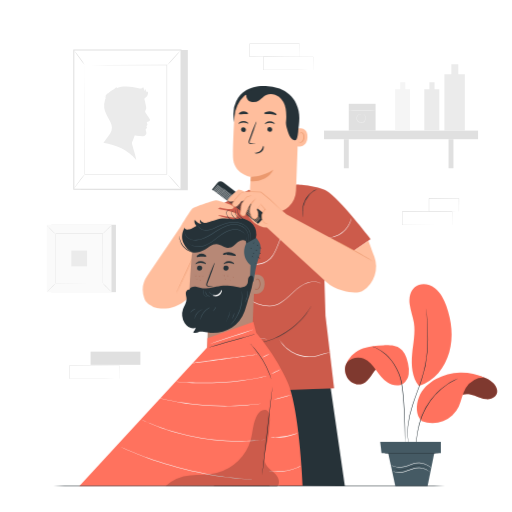
t = 0.00 s
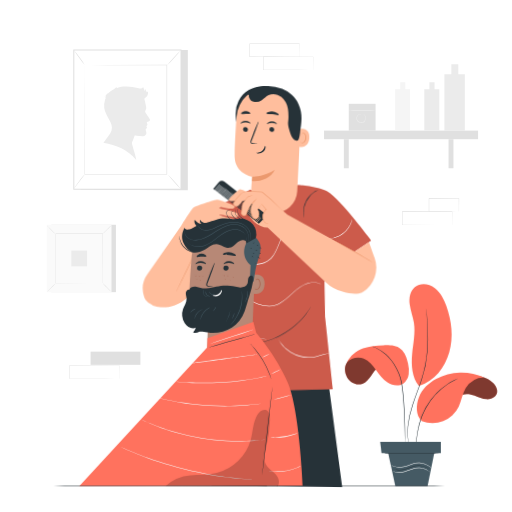
t = 0.28 s
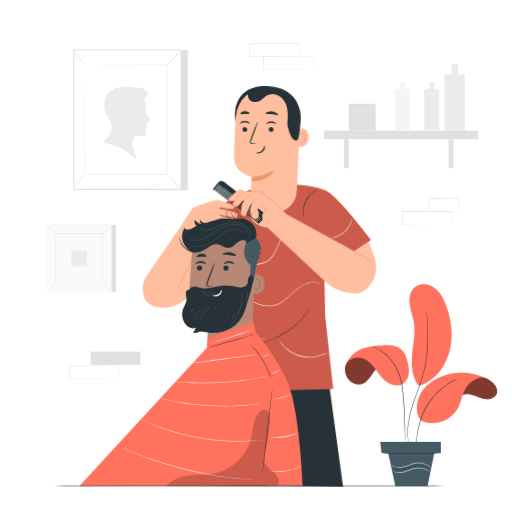
t = 0.56 s
t = 0.75 s: frame unchanged from t = 0.00 s, image omitted
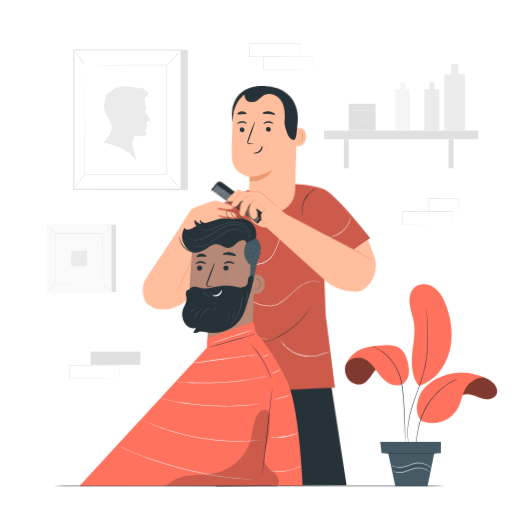
t = 0.94 s
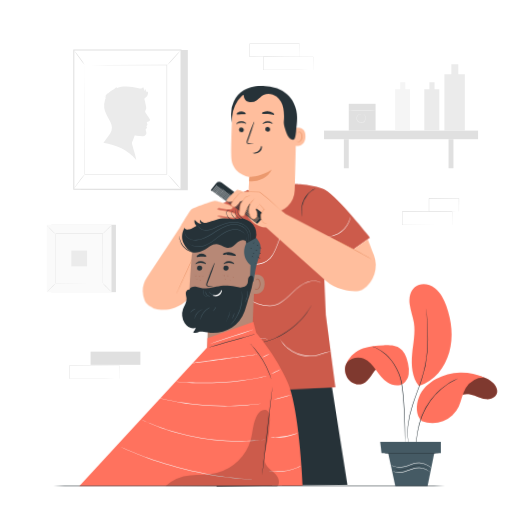
t = 1.22 s

The animated SVG that drew these frames (rendered in a browser with its animation timeline set to each time). Animation: 1 CSS @keyframes rule; one cycle of 1.50 s, repeats indefinitely.

<svg class="animated" id="freepik_stories-barber" xmlns="http://www.w3.org/2000/svg" viewBox="0 0 500 500" version="1.1" xmlns:xlink="http://www.w3.org/1999/xlink" xmlns:svgjs="http://svgjs.com/svgjs"><style>svg#freepik_stories-barber:not(.animated) .animable {opacity: 0;}svg#freepik_stories-barber.animated #freepik--character-2--inject-33 {animation: 1.5s Infinite  linear wind;animation-delay: 0s;}            @keyframes wind {                0% {                    transform: rotate( 0deg );                }                25% {                    transform: rotate( 1deg );                }                75% {                    transform: rotate( -1deg );                }            }        </style><g id="freepik--background-complete--inject-33" class="animable" style="transform-origin: 256.32px 206.173px;"><rect x="50.06" y="219.51" width="63.14" height="65.81" style="fill: rgb(224, 224, 224); transform-origin: 81.63px 252.415px;" id="eln57v8t3x1jl" class="animable"></rect><rect x="45.78" y="219.51" width="63.14" height="65.81" style="fill: rgb(250, 250, 250); transform-origin: 77.35px 252.415px;" id="ellh2cctdqxl" class="animable"></rect><path d="M108.94,285.34H45.76V219.49h63.18Zm-63.14,0h63.1V219.53H45.8Z" style="fill: rgb(224, 224, 224); transform-origin: 77.35px 252.415px;" id="eltvhfuikin3" class="animable"></path><rect x="54.27" y="228.35" width="46.16" height="48.12" style="fill: rgb(250, 250, 250); transform-origin: 77.35px 252.41px;" id="el5lcvew4s9b" class="animable"></rect><path d="M54.27,276.79a7,7,0,0,1-1.14,1.33c-.74.78-1.77,1.83-2.93,3s-2.23,2.17-3,2.89a7.69,7.69,0,0,1-1.33,1.11A7.15,7.15,0,0,1,47,283.77c.74-.78,1.77-1.83,2.94-3s2.23-2.17,3-2.89A7.69,7.69,0,0,1,54.27,276.79Z" style="fill: rgb(224, 224, 224); transform-origin: 50.07px 280.955px;" id="el2c4v7lf3uwv" class="animable"></path><path d="M100.43,276.67a8.26,8.26,0,0,1,1.32,1.14c.78.74,1.84,1.78,3,2.94s2.16,2.23,2.89,3a7.5,7.5,0,0,1,1.11,1.34,7.53,7.53,0,0,1-1.32-1.14c-.78-.73-1.83-1.77-3-2.94s-2.17-2.23-2.89-3A6.78,6.78,0,0,1,100.43,276.67Z" style="fill: rgb(224, 224, 224); transform-origin: 104.59px 280.88px;" id="elbdxpah7scpk" class="animable"></path><path d="M100.3,228.48a8.82,8.82,0,0,1,1.14-1.32c.74-.78,1.78-1.83,2.94-3s2.23-2.16,3-2.88a6.52,6.52,0,0,1,1.34-1.11,7.3,7.3,0,0,1-1.14,1.31c-.73.78-1.77,1.84-2.94,3s-2.23,2.17-3,2.9A6.78,6.78,0,0,1,100.3,228.48Z" style="fill: rgb(224, 224, 224); transform-origin: 104.51px 224.325px;" id="el4a53l4exbql" class="animable"></path><path d="M54.14,228.6a7.53,7.53,0,0,1-1.32-1.14c-.78-.74-1.83-1.77-3-2.93s-2.16-2.23-2.88-3a7.14,7.14,0,0,1-1.11-1.33,6.94,6.94,0,0,1,1.31,1.13c.78.74,1.84,1.78,3,2.94s2.16,2.23,2.89,3A6.78,6.78,0,0,1,54.14,228.6Z" style="fill: rgb(224, 224, 224); transform-origin: 49.985px 224.4px;" id="elgnpuo3orqg" class="animable"></path><path d="M100.3,276.47s0-.08,0-.23,0-.39,0-.67c0-.61,0-1.47,0-2.6,0-2.28,0-5.6,0-9.81,0-8.42-.06-20.43-.09-34.81l.17.18-46,0h0l.2-.21c0,17.67,0,34.19,0,48.12l-.17-.17,33.33.09,9.36,0,2.48,0h.86s-.06,0-.2,0h-.62l-2.44,0-9.33.05-33.44.09h-.18v-.18c0-13.93,0-30.45,0-48.12v-.2h.21l46,0h.18v.17c0,14.43-.07,26.47-.09,34.93,0,4.19,0,7.49,0,9.76,0,1.12,0,2,0,2.57,0,.28,0,.49,0,.65S100.31,276.48,100.3,276.47Z" style="fill: rgb(224, 224, 224); transform-origin: 77.425px 252.25px;" id="el6ashk74ussq" class="animable"></path><rect x="69.65" y="244.71" width="15.4" height="15.4" style="fill: rgb(235, 235, 235); transform-origin: 77.35px 252.41px;" id="el0kmp8aev2t3" class="animable"></rect><path d="M447.55,72.41V62.77h-6.78v9.64H434v55.13h19.94V72.41Z" style="fill: rgb(235, 235, 235); transform-origin: 443.97px 95.155px;" id="el0ua43ipulhvl" class="animable"></path><rect x="316.44" y="127.54" width="150.44" height="8.39" style="fill: rgb(224, 224, 224); transform-origin: 391.66px 131.735px;" id="el5ohm51t50hw" class="animable"></rect><rect x="438.04" y="135.93" width="4.79" height="28.39" style="fill: rgb(224, 224, 224); transform-origin: 440.435px 150.125px;" id="elhhmgei1jm0a" class="animable"></rect><rect x="335.81" y="135.93" width="4.79" height="28.39" style="fill: rgb(224, 224, 224); transform-origin: 338.205px 150.125px;" id="elegf2y8g0oyu" class="animable"></rect><path d="M395.84,87.24v-7h-5v7h-5v40.3h14.58V87.24Z" style="fill: rgb(245, 245, 245); transform-origin: 393.13px 103.89px;" id="elltls1j0ld1" class="animable"></path><path d="M424.35,87.24v-7h-5v7h-5v40.3H429V87.24Z" style="fill: rgb(235, 235, 235); transform-origin: 421.675px 103.89px;" id="elcm13limwz2j" class="animable"></path><rect x="340.6" y="101.36" width="26.18" height="26.18" style="fill: rgb(224, 224, 224); transform-origin: 353.69px 114.45px;" id="el5xke5oqb08k" class="animable"></rect><path d="M366.65,108.08c0,.17-5.78.31-12.91.31s-12.91-.14-12.91-.31,5.78-.3,12.91-.3S366.65,107.91,366.65,108.08Z" style="fill: rgb(235, 235, 235); transform-origin: 353.74px 108.085px;" id="el3vs2suxi3yd" class="animable"></path><path d="M354.68,111.54s.1,0,.27,0a2.24,2.24,0,0,1,.7.32,3.79,3.79,0,0,1,1.43,2.41,5.47,5.47,0,0,1-.67,4.12,3.86,3.86,0,0,1-2,1.54,4.93,4.93,0,0,1-2.72,0,4.83,4.83,0,0,1-3.64-3.51,4.08,4.08,0,0,1,3.84-5,1.8,1.8,0,0,1,1,.17c0,.05-.36,0-1,.07a4.22,4.22,0,0,0-2.33,1.13,3.76,3.76,0,0,0-1,3.52,4.33,4.33,0,0,0,3.25,3,4.42,4.42,0,0,0,2.39,0,3.3,3.3,0,0,0,1.74-1.29,5.18,5.18,0,0,0,.72-3.72,3.75,3.75,0,0,0-1.16-2.3C355,111.69,354.66,111.6,354.68,111.54Z" style="fill: rgb(235, 235, 235); transform-origin: 352.584px 115.764px;" id="elq80nlv8wyy8" class="animable"></path><polygon points="78.14 48.8 183.44 48.8 183.44 185.86 78.84 185.33 78.14 48.8" style="fill: rgb(224, 224, 224); transform-origin: 130.79px 117.33px;" id="elocxxv1g8v2" class="animable"></polygon><g id="elmfmgmtakuta"><rect x="72.07" y="48.8" width="104.69" height="136.01" style="fill: rgb(255, 255, 255); transform-origin: 124.415px 116.805px; transform: rotate(180deg);" class="animable"></rect></g><path d="M177.28,48.28V185.33H71.55v-137Zm-1,136v-135H72.59v135Z" style="fill: rgb(224, 224, 224); transform-origin: 124.415px 116.805px;" id="elro327522fn" class="animable"></path><rect x="82.83" y="63.53" width="80.15" height="106.55" style="fill: rgb(255, 255, 255); transform-origin: 122.905px 116.805px;" id="elvh8s75a12zr" class="animable"></rect><path d="M82.83,63.53s0,.18,0,.52,0,.84,0,1.5c0,1.33,0,3.27,0,5.8,0,5.08,0,12.48.06,21.85,0,18.74.08,45.34.13,76.88l-.25-.24,80.15,0h0l-.27.27c0-39.68,0-76.46,0-106.55l.22.22-58.2-.11-16.2-.06-4.27,0c-1,0-1.48,0-1.48,0s.48,0,1.43,0l4.23,0,16.15-.06L163,63.31h.23v.22c0,30.09,0,66.87,0,106.55v.27H163l-80.15,0h-.24v-.24c0-31.6.09-58.26.12-77,0-9.35.05-16.73.06-21.79,0-2.51,0-4.44,0-5.76,0-.64,0-1.13,0-1.47S82.83,63.53,82.83,63.53Z" style="fill: rgb(224, 224, 224); transform-origin: 122.92px 116.83px;" id="elv3iks739guq" class="animable"></path><path d="M71.83,184.81a13.33,13.33,0,0,1,1.41-2.3c.93-1.38,2.25-3.27,3.76-5.31s2.94-3.85,4-5.13a12.27,12.27,0,0,1,1.83-2,14.47,14.47,0,0,1-1.52,2.23c-1.11,1.48-2.42,3.25-3.88,5.21s-2.77,3.73-3.88,5.21A13.6,13.6,0,0,1,71.83,184.81Z" style="fill: rgb(224, 224, 224); transform-origin: 77.33px 177.44px;" id="eldvyyhw7b5l" class="animable"></path><path d="M72.07,48.8A76.6,76.6,0,0,1,77.67,56a76.3,76.3,0,0,1,5.16,7.52,78.63,78.63,0,0,1-5.6-7.21A76.3,76.3,0,0,1,72.07,48.8Z" style="fill: rgb(224, 224, 224); transform-origin: 77.45px 56.16px;" id="el9dig5dny0y" class="animable"></path><line x1="176.77" y1="48.8" x2="162.98" y2="64.07" style="fill: rgb(255, 255, 255); transform-origin: 169.875px 56.435px;" id="elw1n6gsxvp7q" class="animable"></line><path d="M163,64.07a100,100,0,0,1,6.69-7.82,97,97,0,0,1,7.1-7.45,100,100,0,0,1-6.69,7.82A97,97,0,0,1,163,64.07Z" style="fill: rgb(224, 224, 224); transform-origin: 169.895px 56.435px;" id="elmnao5465ek" class="animable"></path><path d="M176.77,184.81A87.18,87.18,0,0,1,170,177.7a86,86,0,0,1-6.37-7.47,90.28,90.28,0,0,1,6.78,7.11A91.53,91.53,0,0,1,176.77,184.81Z" style="fill: rgb(224, 224, 224); transform-origin: 170.2px 177.52px;" id="el0j0j1mme84pq" class="animable"></path><path d="M101,139.43l2-2.72c1.54-2.09,3.18-4.12,4.58-6.31,2.33-3.65,2.19-7.46.23-11.23-1.19-2.28-2.46-4.51-3.66-6.78a19.3,19.3,0,0,1-1.56-14.93,18.38,18.38,0,0,1,.77-1.89l-.68.06,1.07-2-.17-.14-1.37,1.36-.09-.06,3.18-4.28.14.07c-.29.51-.58,1-.88,1.53a22.83,22.83,0,0,1,7-5.16,10.92,10.92,0,0,0,2.11-2c.14,1.09.57,1.06,1.29.71,2.68-1.27,5.56-1.34,8.46-1.27a57.68,57.68,0,0,1,12,1.77c2.09.48,2.84.3,4.49-1.06a6.89,6.89,0,0,1,.95,4l.9-2.14,1.58,3.17,1.19-.85a6.8,6.8,0,0,1-2.89,6.46,1,1,0,0,0-.56,1.28c.6,2.49,1.1,5,1.64,7.52a3.59,3.59,0,0,1-.51,3,2.2,2.2,0,0,0,.05,2.75c1.25,1.8,2.42,3.65,3.64,5.48,1,1.57.86,2.19-.88,3-.55.25-1.41.33-1.59.73s.27,1.13.44,1.71c.24.8.1,1.11-.9,2a5.52,5.52,0,0,1,.38.77c.18.61.27,1.2-.4,1.63a1.33,1.33,0,0,0-.53,1.71c.14.42.28.85.38,1.28A3.38,3.38,0,0,1,139,133c-1.81-.08-3.61-.36-5.42-.54-2.49-.26-1.81-.48-2.7,1.56-.64,1.46-.85,3.05-1.77,4.45a3.8,3.8,0,0,0-.05,2.67c.81,3.07,1.8,6.1,2.66,9.17a59.58,59.58,0,0,1,1.31,5.86C124.74,146.11,113.54,141.69,101,139.43Z" style="fill: rgb(235, 235, 235); transform-origin: 123.762px 120.271px;" id="eldn7dym7ns1" class="animable"></path><path d="M305.73,68.32a1,1,0,0,1,0-.23v-.66c0-.61,0-1.45,0-2.54,0-2.22-.05-5.41-.08-9.44l.15.15-48.65.1c.11-.11-.25.25.24-.25h0V68.32l-.24-.24,34.67.11,10.23.07,2.77,0,.72,0h.26a.94.94,0,0,1-.23,0h-.69l-2.72,0-10.17.06-34.84.11h-.25V55.47h0l.25-.25,48.65.1h.15v.15c0,4.07-.06,7.29-.08,9.53,0,1.07,0,1.91,0,2.5,0,.26,0,.47,0,.64A1.23,1.23,0,0,1,305.73,68.32Z" style="fill: rgb(224, 224, 224); transform-origin: 281.425px 61.825px;" id="elvlmxf1t6gqj" class="animable"></path><path d="M292.37,55.52a1.35,1.35,0,0,1,0-.24v-.66c0-.6,0-1.45,0-2.53,0-2.22-.05-5.42-.08-9.44l.15.15-48.65.09.24-.24h0V55.52l-.25-.25,34.68.12,10.23.06,2.77,0h.72l.26,0h-.23l-.69,0-2.72,0-10.18.07-34.84.11h-.24V42.67h0c.49-.5.13-.14.25-.25l48.65.1h.15v.15c0,4.06-.07,7.29-.09,9.53,0,1.07,0,1.9,0,2.5l0,.63A1.66,1.66,0,0,1,292.37,55.52Z" style="fill: rgb(224, 224, 224); transform-origin: 268.065px 49.0131px;" id="elt172utatnrp" class="animable"></path><path d="M441.46,219.58s0-.09,0-.23l0-.67c0-.6,0-1.45,0-2.53,0-2.22,0-5.41-.09-9.44l.15.15-48.65.1c.11-.11-.25.24.25-.25h0v6.52q0,3.23,0,6.33l-.24-.24,34.67.11,10.24.07,2.76,0h.73a1.27,1.27,0,0,1,.25,0h-.22l-.69,0-2.72,0-10.18.07-34.84.11h-.24v-6.57c0-1.08,0-2.16,0-3.25v-3.27h0l.25-.25,48.65.1h.16v.15c0,4.06-.07,7.29-.09,9.53,0,1.07,0,1.9,0,2.5l0,.63C441.47,219.52,441.47,219.58,441.46,219.58Z" style="fill: rgb(224, 224, 224); transform-origin: 417.17px 213.01px;" id="eluc4ldzxv55" class="animable"></path><path d="M448.06,206.71s0-.09,0-.25,0-.41,0-.68l0-2.58c0-2.26-.06-5.44-.1-9.36l.18.18-29.23.06c-.22.23.3-.3.25-.24h0v3.33c0,1.11,0,2.2,0,3.28,0,2.15,0,4.24,0,6.24l-.23-.24,20.91.11,6.09.07,1.64,0,.59,0a3.28,3.28,0,0,1-.53,0l-1.59,0-6,.06-21.07.11h-.24v-.24c0-2,0-4.09,0-6.24v-6.61h0l.25-.25,29.23.07h.18v.18c0,4-.07,7.19-.1,9.47,0,1.07,0,1.92,0,2.54A6.84,6.84,0,0,1,448.06,206.71Z" style="fill: rgb(224, 224, 224); transform-origin: 433.56px 200.13px;" id="elc9aiidyjtw9" class="animable"></path><rect x="88.45" y="343.41" width="48.65" height="12.87" style="fill: rgb(224, 224, 224); transform-origin: 112.775px 349.845px;" id="el8gf7j3ehhbu" class="animable"></rect><path d="M116.53,369.84s0-.09,0-.24l0-.66c0-.6,0-1.45,0-2.53,0-2.22,0-5.42-.08-9.45l.15.16-48.65.09c.11-.11-.25.25.25-.24h0v6.53c0,2.15,0,4.27,0,6.34l-.24-.25,34.67.11,10.23.07,2.77,0,.73,0,.25,0h-.22l-.7,0-2.71,0-10.18.07-34.84.11h-.24v-.24c0-2.07,0-4.19,0-6.34V357h0l.25-.25,48.65.09h.15V357c0,4.07-.06,7.3-.08,9.54,0,1.07,0,1.9,0,2.5,0,.26,0,.47,0,.63A.85.85,0,0,1,116.53,369.84Z" style="fill: rgb(224, 224, 224); transform-origin: 92.245px 363.35px;" id="el3t2ruuo3i2g" class="animable"></path></g><g id="freepik--character-2--inject-33" class="animable animator-active" style="transform-origin: 253.364px 279.395px;"><polygon points="322.76 377.84 336.74 474.7 272.92 474.48 268.28 433.4 263.18 474.7 208.97 474.7 212.21 377.44 322.76 377.84" style="fill: rgb(38, 50, 56); transform-origin: 272.855px 426.07px;" id="eli1yolmj3l2a" class="animable"></polygon><path d="M252.42,189.08s31.39-6.84,37.07-9c0,0,20.3.84,29.3,6.11C331.4,193.54,362,233.45,362,233.45l-27.36,18.68H316.1l1.75,56.47,8.39,70.62-115.71,4.16L207,259.5l-25.17-12.61,30-45,31.38-16.51Z" style="fill: rgb(255, 114, 94); transform-origin: 271.915px 281.73px;" id="el6gbyckbbsze" class="animable"></path><g id="el00iga96yov0hq"><g style="opacity: 0.2; transform-origin: 271.915px 281.73px;" class="animable"><path d="M252.42,189.08s35.49-6.68,37.07-9c0,0,20.3.84,29.3,6.11C331.4,193.54,362,233.45,362,233.45l-27.36,18.68H316.1l1.75,56.47,8.39,70.62-115.71,4.16L207,259.5l-25.17-12.61,30-45,31.38-16.51Z" id="elm1z5psph9mn" class="animable" style="transform-origin: 271.915px 281.73px;"></path></g></g><path d="M304.58,297.64a2.54,2.54,0,0,1-.28.58l-.89,1.63c-.38.71-.87,1.56-1.5,2.51s-1.3,2.07-2.17,3.22l-1.33,1.82c-.47.63-1,1.25-1.54,1.91-1,1.34-2.28,2.65-3.56,4.05a74.21,74.21,0,0,1-19.74,14.79c-1.71.84-3.32,1.67-4.89,2.29-.78.32-1.53.67-2.26.94l-2.13.77c-1.34.51-2.6.84-3.7,1.17s-2,.57-2.83.74l-1.81.4a3,3,0,0,1-.63.1,2.49,2.49,0,0,1,.61-.2l1.78-.5c.78-.19,1.72-.45,2.8-.82s2.33-.7,3.66-1.24l2.1-.79c.73-.28,1.46-.64,2.24-1,1.55-.64,3.15-1.48,4.84-2.32a85.56,85.56,0,0,0,10.4-6.56A84.7,84.7,0,0,0,293,313c1.28-1.39,2.53-2.68,3.58-4,.54-.65,1.08-1.25,1.55-1.87l1.35-1.8c.89-1.12,1.58-2.22,2.22-3.16s1.17-1.77,1.58-2.46l1-1.57A3.17,3.17,0,0,1,304.58,297.64Z" style="fill: rgb(38, 50, 56); transform-origin: 279.95px 316.1px;" id="el2ftsw2tttef" class="animable"></path><path d="M296.2,212a5.55,5.55,0,0,1-.38-1.25,8,8,0,0,1-.3-1.49,14.13,14.13,0,0,1-.21-2c0-.38,0-.77-.05-1.18s0-.84.06-1.28a22.79,22.79,0,0,1,.33-2.8,24.21,24.21,0,0,1,5.58-11.5,22.18,22.18,0,0,1,2-2c.33-.28.64-.59,1-.83l.95-.7a14.52,14.52,0,0,1,1.71-1.07,8.72,8.72,0,0,1,1.36-.69,6.8,6.8,0,0,1,1.21-.48c.05.12-1.69.78-4.06,2.54l-.92.71c-.32.25-.61.55-.93.84a24.47,24.47,0,0,0-1.92,2A25,25,0,0,0,296.12,202a24.45,24.45,0,0,0-.37,2.74c0,.44-.08.85-.09,1.26s0,.78,0,1.15C295.76,210.14,296.32,211.92,296.2,212Z" style="fill: rgb(38, 50, 56); transform-origin: 302.35px 198.365px;" id="eljlldsimzqa" class="animable"></path><path d="M301.91,223.24l-.32-.21-.88-.64a17.27,17.27,0,0,0-3.75-1.85,17.7,17.7,0,0,0-6.51-.92,16.19,16.19,0,0,0-8.22,2.65,17.23,17.23,0,0,0-1.94,1.54c-.65.54-1.19,1.23-1.81,1.86a27.89,27.89,0,0,0-3,4.63c-1.8,3.38-3.14,7.27-4.77,11.28a47.22,47.22,0,0,1-2.87,6A28.09,28.09,0,0,1,266,250.5l-1.13,1.35c-.37.47-.85.83-1.26,1.26-3.48,3.33-8.43,5-13.4,5.46a45.49,45.49,0,0,1-14.56-1,26.46,26.46,0,0,1-12-6.2c-3.21-3-5.14-6.78-7-10.15a45.57,45.57,0,0,0-5.69-9,15.07,15.07,0,0,0-7.1-4.88,11.28,11.28,0,0,0-6.5,0,8.25,8.25,0,0,0-3.52,2.15,5.85,5.85,0,0,0-.69.84c-.15.2-.23.3-.24.29l.19-.32a5.62,5.62,0,0,1,.66-.88,8,8,0,0,1,3.54-2.27,11.49,11.49,0,0,1,6.64-.15,15.49,15.49,0,0,1,7.29,4.92,46,46,0,0,1,5.8,9c1.84,3.36,3.77,7.06,6.9,10a26,26,0,0,0,11.84,6,45.22,45.22,0,0,0,14.39,1c4.9-.47,9.72-2.08,13.1-5.32a12.88,12.88,0,0,0,1.23-1.22l1.11-1.31a30.09,30.09,0,0,0,1.86-2.84,47,47,0,0,0,2.86-6c1.63-4,3-7.89,4.82-11.31a28.7,28.7,0,0,1,3.08-4.68,25.48,25.48,0,0,1,1.85-1.89,19.28,19.28,0,0,1,2-1.56,16.48,16.48,0,0,1,8.4-2.63,17.74,17.74,0,0,1,6.6,1,16.6,16.6,0,0,1,3.74,2c.39.29.67.53.86.69A2.46,2.46,0,0,1,301.91,223.24Z" style="fill: rgb(255, 255, 255); transform-origin: 247.41px 238.956px;" id="elyr36u4q2c6q" class="animable"></path><path d="M343.09,212.9a1.74,1.74,0,0,1,0,.43c-.05.27-.11.68-.25,1.2a21.92,21.92,0,0,1-1.55,4.24A23.63,23.63,0,0,1,316.57,232a22,22,0,0,1-4.39-1c-.51-.17-.88-.35-1.14-.46a1.44,1.44,0,0,1-.38-.19,35.56,35.56,0,0,0,6,1.33,24,24,0,0,0,24.29-13.07A35.7,35.7,0,0,0,343.09,212.9Z" style="fill: rgb(255, 255, 255); transform-origin: 326.882px 222.572px;" id="elq17lavc50en" class="animable"></path><path d="M313.21,276.76a17.24,17.24,0,0,0-4.25-1.42,15.9,15.9,0,0,0-5.24,0,23.58,23.58,0,0,0-6.59,2.24,36.78,36.78,0,0,0-7.06,4.65c-2.34,2-4.66,4.28-7.17,6.64a54.58,54.58,0,0,1-8.45,6.79,24,24,0,0,1-5.21,2.46,21.58,21.58,0,0,1-5.85,1A29.73,29.73,0,0,1,252,297.06a77.81,77.81,0,0,1-9.79-4.65c-3-1.65-5.86-3.29-8.62-4.6a52.43,52.43,0,0,0-7.9-3.1,25,25,0,0,0-12.12-.84,15.21,15.21,0,0,0-1.86.47,8,8,0,0,0-1.33.48l-.81.32a.94.94,0,0,1-.29.09l.27-.14.79-.37a7.25,7.25,0,0,1,1.32-.52,11.77,11.77,0,0,1,1.87-.53,24.86,24.86,0,0,1,12.26.69,51.35,51.35,0,0,1,8,3.06c2.79,1.3,5.64,2.93,8.67,4.57a79,79,0,0,0,9.74,4.59,29.48,29.48,0,0,0,11.23,2.11,21.39,21.39,0,0,0,5.71-1,23.39,23.39,0,0,0,5.1-2.41,52.71,52.71,0,0,0,8.39-6.7c2.52-2.34,4.85-4.65,7.22-6.62a36.53,36.53,0,0,1,7.18-4.65,23.44,23.44,0,0,1,6.7-2.19,15.86,15.86,0,0,1,5.32,0,10.52,10.52,0,0,1,1.88.51,7.92,7.92,0,0,1,1.32.54l.77.41C313.13,276.7,313.22,276.75,313.21,276.76Z" style="fill: rgb(255, 255, 255); transform-origin: 261.245px 287.01px;" id="elwkp0w70ypuj" class="animable"></path><path d="M260.57,331.19c0,.05-.81-.08-2.26-.22a35.66,35.66,0,0,0-6.15,0A47.55,47.55,0,0,0,233,337.09a102.4,102.4,0,0,0-16.4,12l-4.65,4.07-1.28,1.1a2.27,2.27,0,0,1-.46.35s.12-.16.39-.43l1.21-1.17c1.06-1,2.6-2.45,4.55-4.2a94.26,94.26,0,0,1,16.39-12.17,45.87,45.87,0,0,1,19.41-6.07,31.6,31.6,0,0,1,6.19.2,16.14,16.14,0,0,1,1.67.28A3,3,0,0,1,260.57,331.19Z" style="fill: rgb(255, 255, 255); transform-origin: 235.39px 342.556px;" id="el9ubaqcqvqlw" class="animable"></path><path d="M322.2,344.4s-.79.09-2.18.34a47,47,0,0,0-5.78,1.59c-1.2.39-2.53.83-4,1.23-.73.21-1.49.36-2.28.51a18.57,18.57,0,0,1-2.44.38,32.41,32.41,0,0,1-10.93-.65,34.6,34.6,0,0,1-10.15-4.11,33.87,33.87,0,0,1-7-5.59,31.88,31.88,0,0,1-3.68-4.78l-.8-1.43a2.11,2.11,0,0,1-.25-.51,2.82,2.82,0,0,1,.34.46c.23.36.52.82.88,1.37a33,33,0,0,0,10.75,10.07,35.31,35.31,0,0,0,10,4,32.49,32.49,0,0,0,10.76.69,20.55,20.55,0,0,0,2.41-.36c.77-.14,1.53-.28,2.24-.48,1.44-.38,2.77-.8,4-1.16a39.37,39.37,0,0,1,5.86-1.44,14.9,14.9,0,0,1,1.63-.15A2.34,2.34,0,0,1,322.2,344.4Z" style="fill: rgb(255, 255, 255); transform-origin: 297.455px 340.014px;" id="elaakxh1c3i3s" class="animable"></path><path d="M277.46,380a2.44,2.44,0,0,1-.5-.19l-1.38-.62c-1.19-.55-2.91-1.35-5.06-2.27a73,73,0,0,0-7.69-2.85,41.47,41.47,0,0,0-9.84-1.8,28.6,28.6,0,0,0-9.86,1.28,23,23,0,0,0-7.22,3.72,18.38,18.38,0,0,0-3.82,3.94c-.75,1.06-1.1,1.7-1.14,1.67a2,2,0,0,1,.22-.48,12.77,12.77,0,0,1,.75-1.31,17.48,17.48,0,0,1,3.76-4.11,23,23,0,0,1,7.3-3.89,28.54,28.54,0,0,1,10-1.34,40.61,40.61,0,0,1,10,1.86,65.5,65.5,0,0,1,7.7,3c2.14,1,3.84,1.82,5,2.43l1.34.71A2.35,2.35,0,0,1,277.46,380Z" style="fill: rgb(255, 255, 255); transform-origin: 254.205px 377.301px;" id="el6gmggilihfj" class="animable"></path><path d="M289.1,125.74c.3-.12,11.82-3.15,11.13,8.51S288,142.8,288,142.47,289.1,125.74,289.1,125.74Z" style="fill: rgb(255, 190, 157); transform-origin: 294.13px 134.194px;" id="eliv54hymf7a8" class="animable"></path><path d="M291.79,138.27c.06,0,.2.15.53.33a2.07,2.07,0,0,0,1.52.12c1.26-.38,2.41-2.27,2.59-4.37a6.56,6.56,0,0,0-.39-2.94,2.36,2.36,0,0,0-1.43-1.65,1,1,0,0,0-1.24.48c-.17.32-.11.56-.18.57s-.23-.21-.11-.68a1.29,1.29,0,0,1,.5-.71,1.51,1.51,0,0,1,1.14-.22,2.85,2.85,0,0,1,2,1.93,7.05,7.05,0,0,1,.51,3.29c-.22,2.35-1.55,4.47-3.27,4.86a2.23,2.23,0,0,1-1.84-.42C291.8,138.55,291.75,138.28,291.79,138.27Z" style="fill: rgb(235, 153, 110); transform-origin: 294.517px 134.249px;" id="el8pos1ljhqpi" class="animable"></path><path d="M260,84.09c-5.92,0-12,0-19.37,3.87-4.67,2.44-7.59,6.31-10,11a25.28,25.28,0,0,0-2.75,12.3c.21,4,.23,6.86,1.84,10.56" style="fill: rgb(38, 50, 56); transform-origin: 243.934px 102.955px;" id="elqg18f6hzwfe" class="animable"></path><path d="M262.36,85a31.43,31.43,0,0,0-33.59,29.69c-.76,14.61-1.43,30.4-1.27,38.36.35,17.07,17.44,19.59,17.44,19.59s-.37,5.06-.8,11.34a22.49,22.49,0,0,0,21.59,24h0a22.48,22.48,0,0,0,23.32-21.64l2.54-68.8A31.44,31.44,0,0,0,262.36,85Z" style="fill: rgb(255, 190, 157); transform-origin: 259.544px 146.459px;" id="eld079k1t21tu" class="animable"></path><path d="M244.94,172.65s10.49.54,21.9-6.75c0,0-5.16,12.42-22.21,11Z" style="fill: rgb(235, 153, 110); transform-origin: 255.735px 171.457px;" id="el3elrepailbf" class="animable"></path><path d="M235.31,126.54a2.45,2.45,0,0,0,2.37,2.44,2.34,2.34,0,0,0,2.5-2.22,2.44,2.44,0,0,0-2.37-2.44A2.33,2.33,0,0,0,235.31,126.54Z" style="fill: rgb(38, 50, 56); transform-origin: 237.745px 126.65px;" id="elk0pju8ci31n" class="animable"></path><path d="M233,120.75c.3.32,2.14-1.06,4.76-1.08s4.56,1.28,4.84,1c.14-.14-.17-.71-1-1.32a6.69,6.69,0,0,0-3.87-1.16,6.4,6.4,0,0,0-3.79,1.26C233.06,120,232.8,120.61,233,120.75Z" style="fill: rgb(38, 50, 56); transform-origin: 237.784px 119.494px;" id="elt0jxq0v8q9j" class="animable"></path><path d="M261,126.17a2.44,2.44,0,0,0,2.37,2.44,2.34,2.34,0,0,0,2.5-2.22,2.44,2.44,0,0,0-2.37-2.44A2.33,2.33,0,0,0,261,126.17Z" style="fill: rgb(38, 50, 56); transform-origin: 263.435px 126.28px;" id="elw7fahqzkcp" class="animable"></path><path d="M258.74,121c.3.32,2.14-1.06,4.76-1.08s4.56,1.29,4.84,1c.14-.14-.17-.71-1-1.31a6.65,6.65,0,0,0-3.88-1.17,6.52,6.52,0,0,0-3.79,1.26C258.86,120.32,258.59,120.89,258.74,121Z" style="fill: rgb(38, 50, 56); transform-origin: 263.536px 119.744px;" id="elgp7ww5kx4wl" class="animable"></path><path d="M249.37,140.57c0-.15-1.62-.42-4.26-.74-.67-.06-1.31-.19-1.43-.64a3.48,3.48,0,0,1,.43-2l1.95-5.12c2.69-7.29,4.63-13.28,4.34-13.38s-2.72,5.71-5.41,13l-1.86,5.14a3.88,3.88,0,0,0-.32,2.64,1.65,1.65,0,0,0,1.1,1,4.58,4.58,0,0,0,1.14.15C247.71,140.72,249.36,140.72,249.37,140.57Z" style="fill: rgb(38, 50, 56); transform-origin: 246.569px 129.689px;" id="ely2xcpjjjn5" class="animable"></path><path d="M257.11,142.32c-.43,0-.41,2.83-2.83,4.87s-5.46,1.75-5.48,2.15c0,.18.68.55,2,.57a7.12,7.12,0,0,0,4.57-1.63,6.21,6.21,0,0,0,2.19-4.08C257.63,143,257.3,142.3,257.11,142.32Z" style="fill: rgb(38, 50, 56); transform-origin: 253.185px 146.115px;" id="el0343nkp4rqvq" class="animable"></path><path d="M258,110.76c.26.71,2.88.35,6,.7s5.58,1.16,6,.52c.18-.31-.26-1-1.27-1.66a10.46,10.46,0,0,0-9.09-.93C258.43,109.86,257.87,110.42,258,110.76Z" style="fill: rgb(38, 50, 56); transform-origin: 264.01px 110.487px;" id="el7a5bjfg4val" class="animable"></path><path d="M233.31,111.41c.47.59,2.27,0,4.45-.09s4,.37,4.43-.25c.18-.31-.11-.9-.92-1.46a6.41,6.41,0,0,0-7.15.28C233.36,110.51,233.11,111.12,233.31,111.41Z" style="fill: rgb(38, 50, 56); transform-origin: 237.743px 110.162px;" id="el0w1zwbkc1uni" class="animable"></path><path d="M291.78,122.93s-.39,3.66-.59,5.44c-.07.65-.73,8.1-2.49,8.46-1.51.31-4.51-1.06-5.85-4.05s-3.88-10.18-3.61-13.44a47.06,47.06,0,0,0-.3-13.36,19.16,19.16,0,0,0-6.51-11.4c-3.52-2.75-8.59-3.72-12.58-1.71-2.47,1.23-4.31,3.43-6.61,4.95a10.24,10.24,0,0,1-7,1.83,6.61,6.61,0,0,1-5.44-4.46c-.74-2.6.61-5.46,2.69-7.18A16.49,16.49,0,0,1,250.89,85a40,40,0,0,1,22.16,1.55c7,2.72,13.21,7.94,16.2,14.83,3.45,8,3.45,12.91,2.53,21.59" style="fill: rgb(38, 50, 56); transform-origin: 266.448px 110.491px;" id="elswxcqu9rev" class="animable"></path><path d="M240.58,94.27c-.16-.88.13-1.38-.37-1.74s-1.65.67-2,1.1c-.12.14-.53-.4-.68-.5a2.83,2.83,0,0,1-.3-1.13c.07-.62,1-.79,1.5-1.21a4.67,4.67,0,0,1,1.61-.91,1.53,1.53,0,0,1,1.54.09,1.5,1.5,0,0,1,.34,1.15,3.29,3.29,0,0,1-.23,1.21,1.76,1.76,0,0,1-.82.88" style="fill: rgb(38, 50, 56); transform-origin: 239.731px 91.9921px;" id="elwq6nm3qumto" class="animable"></path><path d="M365.52,250.54c-2.25-6.22-4.56-12.31-5.76-15.53l-13.95,9.52-66.56-35.64c-1.77-1.59-14.48-13-16.88-15.16-3-2.76-7.72-6.18-7.72-6.18l-19.06,12.3,2.64,3.34c-.12,2.86.22,1.57,2.47,3.34,1,.79,2.39,5.25,3.48,6.69a27.16,27.16,0,0,0,3.61,3.72,21.55,21.55,0,0,0,12.93,5.31l-.05,0,57.16,52.43a39.76,39.76,0,0,0,17.52,9.38c6.23,1.52,13.66,2.49,18.18.26a9.65,9.65,0,0,0,1.14-.67A28.17,28.17,0,0,0,365.52,250.54Z" style="fill: rgb(255, 190, 157); transform-origin: 301.409px 236.591px;" id="elaiq3oi2bli5" class="animable"></path><path d="M256.28,207.2,218,178a4.28,4.28,0,0,0-5.65.4L207,185l1.31,1,4.49-5.39c.11-.17.49,0,.33.28l-4.47,5.37.74.55,4.51-5.43c.12-.17.49,0,.33.28L209.75,187l.73.55L215,182.1c.12-.17.49,0,.34.28l-4.53,5.45.73.54,4.58-5.5c.11-.17.49,0,.33.28l-4.56,5.48.74.55,4.6-5.54c.12-.17.49,0,.33.28L213,189.44l.73.54,4.63-5.57c.12-.17.49,0,.34.28l-4.62,5.55.73.55,4.67-5.61c.11-.17.49,0,.33.27l-4.65,5.6.73.55,4.7-5.65c.12-.17.49,0,.33.27l-4.68,5.64.74.54,4.72-5.69c.12-.16.49,0,.34.28l-4.71,5.67.73.55,4.76-5.73c.11-.16.49,0,.33.28l-4.74,5.71.73.54,4.79-5.76c.12-.16.49,0,.33.28l-4.77,5.74.73.55L225,189c.12-.16.49,0,.34.28l-4.8,5.78.73.55,4.85-5.84c.11-.17.49,0,.33.28l-4.83,5.82.73.54,4.88-5.87c.12-.17.49,0,.33.28l-4.86,5.85.73.55,4.91-5.91c.12-.17.49,0,.34.28l-4.9,5.89.74.54,4.94-5.94c.11-.17.49,0,.33.28l-4.92,5.92.73.55,5-6c.12-.17.49,0,.33.28l-4.95,6,.73.55,5-6c.12-.17.49,0,.34.28l-5,6,.73.54,5-6.05c.11-.17.49,0,.33.28l-5,6,.74.55,5.06-6.09c.12-.17.49,0,.33.27l-5,6.08.7.52,5-6c.11-.17.49,0,.33.28l-5,6,.71.52,4.92-5.92c.12-.17.49,0,.34.28l-4.91,5.9.71.53,4.85-5.84c.12-.16.49,0,.33.28l-4.83,5.82.71.53,4.77-5.75c.12-.17.5,0,.34.27l-4.76,5.74.7.52,4.71-5.66c.12-.17.49,0,.34.28l-4.7,5.64.71.53,4.64-5.58c.12-.17.49,0,.33.28l-4.62,5.56.71.53,4.56-5.5c.12-.16.5,0,.34.28L236.64,207l.71.52,4.49-5.4c.12-.17.49,0,.34.28l-4.48,5.39.7.52,4.43-5.32c.12-.17.49,0,.33.28l-4.41,5.3.71.53,4.35-5.24c.12-.16.49,0,.34.28l-4.34,5.22.71.53,4.28-5.16c.12-.16.49,0,.33.28l-4.26,5.14.71.52,4.21-5.06c.11-.17.49,0,.33.28l-4.19,5,.7.53,4.14-5c.12-.17.49,0,.34.28l-4.13,5,.71.53,4.07-4.9c.12-.16.49,0,.33.28L244,212.55l.71.52,4-4.8c.11-.17.49,0,.33.27l-4,4.8.71.52,3.92-4.72c.12-.17.49,0,.34.28l-3.91,4.7.7.53,3.86-4.64c.12-.17.49,0,.33.28l-3.84,4.62.71.53,3.78-4.56c.12-.16.5,0,.34.28l-3.77,4.54.71.52,3.71-4.46c.12-.17.49,0,.34.27l-3.7,4.45.71.53,3.64-4.38c.12-.17.49,0,.33.28l-3.62,4.36,1.7,1.27,4.72-5A4.28,4.28,0,0,0,256.28,207.2Z" style="fill: rgb(38, 50, 56); transform-origin: 232.468px 197.83px;" id="elys2p25p024f" class="animable"></path><path d="M248.57,195.23a16.69,16.69,0,0,0-4.15,6.3,14,14,0,0,0,.53,8.67c.51,1.46,1.32,3,2.8,3.47a3.35,3.35,0,0,0,3.57-1.43,5.51,5.51,0,0,0,.71-4,15.85,15.85,0,0,0-1.31-3.88,20.82,20.82,0,0,0,4.05-5.5" style="fill: rgb(255, 190, 157); transform-origin: 249.37px 204.494px;" id="eljrvblk97oy" class="animable"></path><path d="M254.77,198.9a1.85,1.85,0,0,1-.17.45c-.14.28-.35.7-.65,1.21a19.35,19.35,0,0,1-3.09,4l0-.21A24,24,0,0,1,252,207a7.74,7.74,0,0,1,.35,3.26,4.44,4.44,0,0,1-1.77,3.14,3.59,3.59,0,0,1-1.84.66,3,3,0,0,1-1.95-.56,6.8,6.8,0,0,1-2.16-3.55,17.16,17.16,0,0,1-.8-3.74,11,11,0,0,1,1.11-6.33,16.78,16.78,0,0,1,2.53-3.52,7.83,7.83,0,0,1,1.14-1.1,13.24,13.24,0,0,1-1,1.24,17.54,17.54,0,0,0-2.36,3.55,10.84,10.84,0,0,0-1,6.11,17.65,17.65,0,0,0,.82,3.63,6.37,6.37,0,0,0,2,3.28,2.73,2.73,0,0,0,3.2-.09,4,4,0,0,0,1.57-2.79c.29-2.17-.63-4.09-1.27-5.69l-.06-.12.1-.09a22,22,0,0,0,3.18-3.81C254.42,199.46,254.73,198.88,254.77,198.9Z" style="fill: rgb(235, 153, 110); transform-origin: 249.259px 204.663px;" id="elz5u1094s7o" class="animable"></path><path d="M254.32,198.83a42.73,42.73,0,0,0,4.82,5.84c-1.5.38-3.55,4.72-3.52,6.27.07,3.48,1.3,7.29,6,7.6" style="fill: rgb(255, 190, 157); transform-origin: 257.97px 208.685px;" id="elokr48kfal6g" class="animable"></path><path d="M261.6,218.54a2.84,2.84,0,0,1-1,0,5.55,5.55,0,0,1-2.6-1.06,6.54,6.54,0,0,1-2.21-3.54,11.74,11.74,0,0,1-.38-2.44,4.38,4.38,0,0,1,.07-1.34,12.17,12.17,0,0,1,.4-1.3,14.59,14.59,0,0,1,1.27-2.53,8,8,0,0,1,.82-1.07,2.53,2.53,0,0,1,1.13-.78l-.11.39a35.74,35.74,0,0,1-3.53-4.21,9.32,9.32,0,0,1-1.12-1.79,14.62,14.62,0,0,1,1.35,1.62,51.2,51.2,0,0,0,3.63,4.05l.27.26-.37.13a4.15,4.15,0,0,0-1.64,1.68,14.6,14.6,0,0,0-1.21,2.44,10,10,0,0,0-.38,1.22,3.76,3.76,0,0,0-.07,1.21,12.33,12.33,0,0,0,.33,2.34,6.33,6.33,0,0,0,2,3.37,5.88,5.88,0,0,0,2.41,1.15A5.76,5.76,0,0,1,261.6,218.54Z" style="fill: rgb(235, 153, 110); transform-origin: 257.97px 208.727px;" id="el57q9fdzgfk8" class="animable"></path><path d="M254.79,187.62s-8.82-.2-11.69-.41-3.5.34-3.5.34-4.39-2.16-6.24-2.37c-1.5-.17-8.25,6.88-10.68,9.47a1.17,1.17,0,0,0,.43,1.88c2.21.92,5.24-.3,5.24-.3l-1.76,3c3.3,7.25,8.8-2.4,8.8-2.4l8.56-3.19,9.35,1.12Z" style="fill: rgb(255, 190, 157); transform-origin: 238.58px 193.553px;" id="eluoc9ht3wlwm" class="animable"></path><path d="M277.79,208.11l-.28-.22-.8-.7-3-2.71-10.46-9.72h0l-8.67-7,.15.05-8.39-.26c-1.2,0-2.39-.1-3.54-.1s-2.32.06-3.44.17a10,10,0,0,0-3.17.75,7.54,7.54,0,0,0-2.44,1.95,46.72,46.72,0,0,0-7,8.92l0-.14a3.79,3.79,0,0,0,1.66,2.34,2.86,2.86,0,0,0,2.52-.11,9.15,9.15,0,0,0,3.22-2.91,20.93,20.93,0,0,0,1.5-2.39c.31-.56.46-.87.47-.86s0,.08-.07.24-.16.38-.3.68a19.13,19.13,0,0,1-1.41,2.46,9.3,9.3,0,0,1-3.27,3.07,3.21,3.21,0,0,1-2.83.14,4.14,4.14,0,0,1-1.88-2.56l0-.07,0-.08a45.76,45.76,0,0,1,7-9.07A8.15,8.15,0,0,1,236,188a10,10,0,0,1,3.33-.81,33.24,33.24,0,0,1,3.48-.17c1.19,0,2.37.07,3.57.09l8.39.28h.08l.07,0,8.63,7h0l10.33,9.86,2.88,2.8.74.75Q277.81,208.09,277.79,208.11Z" style="fill: rgb(235, 153, 110); transform-origin: 252.076px 197.565px;" id="elhxhh0w5yqrj" class="animable"></path><path d="M250.13,193.73A29,29,0,0,0,240,208.82a3,3,0,0,1-1.08,1.68c-1.64,1.19-3.19-.29-4.24-1.59v-.72c0-.29.77-6.11,1.05-8.25a3.05,3.05,0,0,1,.57-1.42c1.11-1.54,4.22-6,5.09-6.37l4.57-1.41" style="fill: rgb(255, 190, 157); transform-origin: 242.405px 200.838px;" id="elb14dguk0p7f" class="animable"></path><path d="M245.92,190.74a7.15,7.15,0,0,1-1.17.45l-3.35,1.1h0a5.89,5.89,0,0,0-1.13,1.15c-.38.47-.77,1-1.18,1.51-.8,1.08-1.66,2.3-2.59,3.6a3,3,0,0,0-.5,1,10.31,10.31,0,0,0-.18,1.21c-.11.84-.21,1.71-.32,2.59s-.23,1.8-.34,2.72l-.18,1.4-.09.71v.72l-.06-.16c.21.24.43.51.67.75a3.46,3.46,0,0,0,2,1.17,2,2,0,0,0,1.82-1,3.67,3.67,0,0,0,.45-1c.11-.38.23-.76.34-1.13.25-.74.52-1.45.8-2.13a29.2,29.2,0,0,1,4-6.75,27.53,27.53,0,0,1,3.68-3.79c.48-.41.87-.7,1.13-.89a2.13,2.13,0,0,1,.43-.27s-.52.46-1.42,1.31a32,32,0,0,0-3.53,3.87,30.58,30.58,0,0,0-3.86,6.7c-.27.68-.53,1.38-.77,2.1l-.33,1.11a3.81,3.81,0,0,1-.5,1.16,2.55,2.55,0,0,1-2.29,1.2,3.85,3.85,0,0,1-2.29-1.31c-.26-.27-.49-.54-.7-.8l-.06-.07v-.82l.09-.71.18-1.41c.12-.93.24-1.85.36-2.74s.23-1.76.34-2.61a9.88,9.88,0,0,1,.21-1.27,3.33,3.33,0,0,1,.58-1.16c.94-1.29,1.82-2.49,2.65-3.56.42-.54.82-1,1.22-1.5a5.44,5.44,0,0,1,1.28-1.21h0l3.39-1A7.54,7.54,0,0,1,245.92,190.74Z" style="fill: rgb(235, 153, 110); transform-origin: 242.275px 200.947px;" id="el96tt9ohqcm" class="animable"></path><path d="M363.31,254.6a10.43,10.43,0,0,1-1.49-.75l-4-2.18-13.09-7.22-13.11-7.18-4-2.19a12.81,12.81,0,0,1-1.43-.86,9.85,9.85,0,0,1,1.52.68c1,.47,2.35,1.16,4.05,2,3.4,1.76,8.07,4.24,13.2,7.05s9.71,5.43,13,7.36c1.65,1,3,1.77,3.89,2.33A9,9,0,0,1,363.31,254.6Z" style="fill: rgb(235, 153, 110); transform-origin: 344.75px 244.41px;" id="elv531a9iyyy" class="animable"></path><path d="M229,212.74c2.6.31,3.61-3.05.87-4.69-3-1.79-17.18-4.29-17.18-4.29l2.23-1.07s10.34,3.11,13.1.35-14.71-7-16.37-7.54-21.29,6.27-23.5,7.92-11.57,17.48-11.57,17.48l-32.68,48.27a24.27,24.27,0,0,0-3,22.06,13.27,13.27,0,0,0,1.6,3.31,13.12,13.12,0,0,0,6.26,4.62l-.08.13s17.39,8.33,35.36-8.6S207,259.5,207,259.5l-17.81-8.95,5.84-13,.75-1.65s9.88-7.85,11.74-11.82,3.85-4.47,3.85-4.47c2.1.5,9.55,4.2,11.12,4.57,2.29.55,3.6-1.74,2-3.29-1-.94-11.52-5.21-11.52-5.21s13.34,3.68,14.86,3.81c2.6.22,2.45-3.44.41-4.69-1.51-.93-15.66-4-14.92-4.49S226.43,212.42,229,212.74Z" style="fill: rgb(255, 190, 157); transform-origin: 185.499px 248.404px;" id="el84dbp16elni" class="animable"></path><path d="M196,235.25c.13.06-5.1,11.52-11.68,25.59s-12,25.44-12.16,25.38,5.1-11.52,11.69-25.6S195.86,235.18,196,235.25Z" style="fill: rgb(235, 153, 110); transform-origin: 184.079px 260.735px;" id="elkmkpxp55m6j" class="animable"></path></g><g id="freepik--Plant--inject-33" class="animable" style="transform-origin: 411.242px 376.157px;"><path d="M444.37,394.61c1.1-3.8,3.45-7.47,7.08-9,3.78-1.62,8.16-.7,12,.71s7.67,3.28,11.77,3.54,8.74-1.7,10-5.62c1.16-3.69-1.07-7.63-3.85-10.31a24.33,24.33,0,0,0-39.87,9.57" style="fill: rgb(255, 114, 94); transform-origin: 463.517px 380.867px;" id="elr74ehrtpzim" class="animable"></path><g id="el3t46hei4pmw"><g style="opacity: 0.5; transform-origin: 463.517px 380.867px;" class="animable"><path d="M444.37,394.61c1.1-3.8,3.45-7.47,7.08-9,3.78-1.62,8.16-.7,12,.71s7.67,3.28,11.77,3.54,8.74-1.7,10-5.62c1.16-3.69-1.07-7.63-3.85-10.31a24.33,24.33,0,0,0-39.87,9.57" id="eltrpcy57at4o" class="animable" style="transform-origin: 463.517px 380.867px;"></path></g></g><path d="M411.84,411.11c-6-5.72-5.72-15.69-2.71-23.43S418.69,374,426,370.06a53.45,53.45,0,0,1,46.61-1.51,22.15,22.15,0,0,0-17.89,10.5c-3.3,5.49-4,12.14-6.76,17.93a28.23,28.23,0,0,1-36.14,14.13" style="fill: rgb(255, 114, 94); transform-origin: 439.827px 388.551px;" id="elo1exa04bhxi" class="animable"></path><path d="M409,376.72c-6.67-7.87-7.56-20.51-6.58-30.78s3.37-20.61,1.75-30.8c-1-6-3.31-11.8-4.1-17.86s.33-12.92,5-16.83c5.4-4.5,13.9-3.44,19.51.79s8.87,10.85,11.25,17.46c5.22,14.53,7.14,30.64,2.85,45.46s-14.36,28.09-29.13,32.56" style="fill: rgb(255, 114, 94); transform-origin: 420.439px 327.127px;" id="elbb97q9t3d29" class="animable"></path><path d="M405.75,441.32a5.27,5.27,0,0,1,0-.91c0-.59,0-1.47,0-2.6.09-2.26.3-5.52.81-9.53a128,128,0,0,1,2.56-14,64.37,64.37,0,0,1,6.37-16.16,67.33,67.33,0,0,1,10.42-13.92,66,66,0,0,1,10.91-9.08c1.67-1.15,3.28-2,4.67-2.84s2.66-1.36,3.68-1.85l2.4-1a5.15,5.15,0,0,1,.85-.31,6.07,6.07,0,0,1-.81.41l-2.35,1.11c-1,.51-2.22,1.15-3.62,1.92s-3,1.73-4.6,2.89A68.5,68.5,0,0,0,416,398.42c-6.14,10.72-7.82,22-9,29.91-.56,4-.83,7.24-1,9.49-.07,1.09-.12,2-.16,2.6A6.41,6.41,0,0,1,405.75,441.32Z" style="fill: rgb(38, 50, 56); transform-origin: 427.075px 405.22px;" id="el34g5cr1vgp8" class="animable"></path><path d="M348.22,345.67c-12.34,7.44-12.3,14.22-10.24,20.62s9.63,10.84,15.91,8.44c3.55-1.35,6.12-4.44,8.32-7.54s4.26-6.42,7.33-8.64,7.54-3.08,10.64-.87" style="fill: rgb(255, 114, 94); transform-origin: 358.565px 360.53px;" id="el2dmg0xocr04" class="animable"></path><g id="el7qrqq4p5dgt"><g style="opacity: 0.5; transform-origin: 358.565px 360.53px;" class="animable"><path d="M348.22,345.67c-12.34,7.44-12.3,14.22-10.24,20.62s9.63,10.84,15.91,8.44c3.55-1.35,6.12-4.44,8.32-7.54s4.26-6.42,7.33-8.64,7.54-3.08,10.64-.87" id="elxtxw9nf6ub" class="animable" style="transform-origin: 358.565px 360.53px;"></path></g></g><path d="M339,353.83c3.23-4.46,11.2-5.75,16.23-3.53s8.72,6.64,12,11.05,6.51,9,11.08,12.11,11,4.18,15.52,1.09a13.37,13.37,0,0,0,5.27-9.12,30.29,30.29,0,0,0-.73-10.76c-1.09-5.18-2.86-10.58-7-13.87-4.61-3.67-11-3.84-16.91-3.65-6.76.22-13.62.73-20,3.07s-12.82,7.41-15.51,13.61" style="fill: rgb(255, 114, 94); transform-origin: 369.119px 356.749px;" id="el8pxz3fojhjn" class="animable"></path><path d="M395.49,431.44a.94.94,0,0,1,0-.27l0-.8c0-.74-.07-1.77-.11-3.06-.08-2.71-.19-6.54-.32-11.27s-.35-10.41-.69-16.69-.82-13.18-1.77-20.36a65.49,65.49,0,0,0-2-10.34,54.36,54.36,0,0,0-3.79-9,51.73,51.73,0,0,0-4.77-7.49,48.35,48.35,0,0,0-5.21-5.72,38.65,38.65,0,0,0-9.23-6.3c-.61-.27-1.13-.54-1.6-.73l-1.21-.47-.74-.3c-.16-.07-.25-.11-.24-.12a.77.77,0,0,1,.26.07l.76.24,1.23.42c.48.18,1,.44,1.63.7a37.23,37.23,0,0,1,9.41,6.2,48.11,48.11,0,0,1,5.3,5.73,51.63,51.63,0,0,1,4.86,7.53,53,53,0,0,1,3.85,9.13,65.15,65.15,0,0,1,2.08,10.42c.95,7.22,1.4,14.13,1.73,20.41s.47,12,.57,16.71.13,8.61.14,11.27c0,1.3,0,2.33,0,3.07,0,.32,0,.58,0,.8A.8.8,0,0,1,395.49,431.44Z" style="fill: rgb(38, 50, 56); transform-origin: 379.72px 384.98px;" id="el9qnp2qxv0b" class="animable"></path><path d="M399.93,437a35.75,35.75,0,0,1-1.35-5.3,55.78,55.78,0,0,1-.57-14.89,98.7,98.7,0,0,1,4.71-21.6c2.53-7.94,6-16.43,8.9-25.56a117,117,0,0,0,3.55-13.52,121.16,121.16,0,0,0,1.75-12.9,189.16,189.16,0,0,0,.39-22.06c-.21-6.29-.55-11.37-.76-14.88-.1-1.73-.18-3.09-.23-4.05,0-.44,0-.78-.05-1.05a1.63,1.63,0,0,1,0-.36,1.45,1.45,0,0,1,.05.36c0,.26.06.61.11,1.05.08.95.19,2.31.34,4,.27,3.51.67,8.59.93,14.88a181.7,181.7,0,0,1-.28,22.12,109.81,109.81,0,0,1-5.27,26.55c-2.95,9.15-6.4,17.63-8.95,25.54a101.1,101.1,0,0,0-4.8,21.48,58,58,0,0,0,.39,14.82c.3,1.73.58,3.06.82,4,.11.42.19.76.25,1A1.32,1.32,0,0,1,399.93,437Z" style="fill: rgb(38, 50, 56); transform-origin: 407.833px 368.915px;" id="el6fe53nefwv" class="animable"></path><polygon points="430.52 442.59 372.58 442.59 371.26 431.44 430.52 431.44 430.52 442.59" style="fill: rgb(69, 90, 100); transform-origin: 400.89px 437.015px;" id="elji8n9ehlprg" class="animable"></polygon><polygon points="378.8 441.32 386.04 474.78 417.53 474.78 424.31 441.32 378.8 441.32" style="fill: rgb(69, 90, 100); transform-origin: 401.555px 458.05px;" id="elioj534d0lkl" class="animable"></polygon><path d="M430.52,442.59c0,.15-12.74.24-28.45.2s-28.45-.21-28.45-.36,12.74-.24,28.45-.19S430.52,442.44,430.52,442.59Z" style="fill: rgb(69, 90, 100); transform-origin: 402.07px 442.513px;" id="elwc6swu4xo7" class="animable"></path><path d="M420.58,459.11a23.55,23.55,0,0,0-5.1-2.93,18.23,18.23,0,0,0-6.21-1.25,22.12,22.12,0,0,0-7.63,1.4c-2.64.9-5.11,1.94-7.51,2.51a17.79,17.79,0,0,1-6.49.19,13.18,13.18,0,0,1-4.17-1.32,7.55,7.55,0,0,1-1-.63c-.22-.17-.33-.26-.32-.28s.5.29,1.42.72a14.5,14.5,0,0,0,4.13,1.13,18.27,18.27,0,0,0,6.32-.31c2.32-.58,4.78-1.63,7.45-2.53a21.7,21.7,0,0,1,7.81-1.38,17.62,17.62,0,0,1,6.34,1.39,16.15,16.15,0,0,1,3.78,2.2,8.65,8.65,0,0,1,.9.78C420.5,459,420.59,459.09,420.58,459.11Z" style="fill: rgb(38, 50, 56); transform-origin: 401.365px 456.835px;" id="elq3c20s5v44" class="animable"></path><path d="M420.14,461.34a25.46,25.46,0,0,0-4.9-2.89,16.71,16.71,0,0,0-6-1.23,21.53,21.53,0,0,0-7.38,1.33c-2.56.85-4.95,1.84-7.24,2.46a18.8,18.8,0,0,1-6.24.7,10.67,10.67,0,0,1-4.09-1.1,6.78,6.78,0,0,1-1-.61q-.31-.24-.3-.27s.48.28,1.37.69a11.19,11.19,0,0,0,4,.9,19,19,0,0,0,6.07-.8c2.24-.63,4.62-1.63,7.2-2.5a21.64,21.64,0,0,1,7.57-1.31,16.38,16.38,0,0,1,9.74,3.57,8.73,8.73,0,0,1,.86.76C420.06,461.22,420.15,461.33,420.14,461.34Z" style="fill: rgb(255, 255, 255); transform-origin: 401.565px 459.224px;" id="el6xi46vvyw06" class="animable"></path><path d="M421.15,456.89a26.67,26.67,0,0,0-5.24-3.09,19.34,19.34,0,0,0-6.36-1.53,20.67,20.67,0,0,0-7.87,1.39,73.66,73.66,0,0,1-7.77,2.54,20.08,20.08,0,0,1-6.71,0,15.44,15.44,0,0,1-4.3-1.36,9,9,0,0,1-1-.65,1.48,1.48,0,0,1-.32-.28c0-.05.51.3,1.46.73a16.53,16.53,0,0,0,4.27,1.17,20.21,20.21,0,0,0,6.55-.12,77.88,77.88,0,0,0,7.69-2.57,20.68,20.68,0,0,1,8.08-1.37,19.51,19.51,0,0,1,10.36,4,9.15,9.15,0,0,1,.92.8C421.07,456.76,421.17,456.87,421.15,456.89Z" style="fill: rgb(255, 255, 255); transform-origin: 401.366px 454.315px;" id="el2opeogfi5sx" class="animable"></path><path d="M431,442.64c0,.15-13,.28-29.11.28s-29.11-.13-29.11-.28,13-.28,29.11-.28S431,442.49,431,442.64Z" style="fill: rgb(38, 50, 56); transform-origin: 401.89px 442.64px;" id="elbs0ia5pwebe" class="animable"></path></g><g id="freepik--character-1--inject-33" class="animable" style="transform-origin: 186.54px 339.13px;"><path d="M187.17,249.91a33.72,33.72,0,0,1,33.55-31.07h1.74c18.83,1.06,28.45,17.64,26.86,36.43l-3.24,75.34a3.42,3.42,0,0,1-2,2.93l-42.25,19.83,1.31-39.54s-18.11-2.77-18.37-20.87C184.69,284.22,185.89,266.21,187.17,249.91Z" style="fill: rgb(183, 136, 118); transform-origin: 217.128px 286.105px;" id="el576x3opflvp" class="animable"></path><path d="M203,313.81a43.89,43.89,0,0,0,23.69-7s-5.55,13-23.61,11.44Z" style="fill: rgb(235, 153, 110); transform-origin: 214.845px 312.595px;" id="elesvyczkstbv" class="animable"></path><path d="M192.32,261.61a2.59,2.59,0,0,0,2.5,2.61,2.49,2.49,0,0,0,2.66-2.34,2.59,2.59,0,0,0-2.5-2.6A2.47,2.47,0,0,0,192.32,261.61Z" style="fill: rgb(38, 50, 56); transform-origin: 194.9px 261.749px;" id="elgetjgp2b1fl" class="animable"></path><path d="M190.91,257.83c.32.34,2.27-1.11,5.05-1.11s4.82,1.39,5.13,1c.14-.16-.18-.76-1.07-1.41a7.13,7.13,0,0,0-4.11-1.25,6.75,6.75,0,0,0-4,1.31C191,257.07,190.75,257.68,190.91,257.83Z" style="fill: rgb(38, 50, 56); transform-origin: 195.993px 256.471px;" id="elb6ucb7adonj" class="animable"></path><path d="M218.1,261.61a2.6,2.6,0,0,0,2.5,2.61,2.48,2.48,0,0,0,2.66-2.34,2.58,2.58,0,0,0-2.49-2.6A2.47,2.47,0,0,0,218.1,261.61Z" style="fill: rgb(38, 50, 56); transform-origin: 220.68px 261.749px;" id="elv3400l5g7ik" class="animable"></path><path d="M218.41,257.83c.32.34,2.28-1.11,5.06-1.11s4.82,1.39,5.12,1c.15-.16-.18-.76-1.07-1.41a7.1,7.1,0,0,0-4.1-1.25,6.73,6.73,0,0,0-4,1.31C218.54,257.07,218.25,257.68,218.41,257.83Z" style="fill: rgb(38, 50, 56); transform-origin: 223.496px 256.471px;" id="elfd8kher2gd" class="animable"></path><path d="M208.36,279.86c0-.15-1.71-.45-4.51-.8-.72-.07-1.39-.21-1.51-.7a3.6,3.6,0,0,1,.47-2.1c.67-1.72,1.36-3.52,2.09-5.41,2.9-7.71,5-14,4.69-14.16s-2.92,6-5.82,13.75c-.7,1.9-1.36,3.71-2,5.44a4.12,4.12,0,0,0-.36,2.79,1.76,1.76,0,0,0,1.17,1,4.68,4.68,0,0,0,1.21.17C206.6,280,208.35,280,208.36,279.86Z" style="fill: rgb(38, 50, 56); transform-origin: 205.465px 268.325px;" id="el6tc9bkhhuqc" class="animable"></path><path d="M217.67,248.33c.28.75,3.05.39,6.32.77s5.9,1.28,6.33.6c.19-.33-.27-1-1.33-1.77a11.08,11.08,0,0,0-9.64-1C218.15,247.37,217.55,248,217.67,248.33Z" style="fill: rgb(38, 50, 56); transform-origin: 224.008px 248.104px;" id="el7ha6hzhf6tc" class="animable"></path><path d="M192.08,250.71c.49.63,2.41,0,4.71-.06s4.26.41,4.7-.25c.2-.32-.11-1-1-1.55a6.8,6.8,0,0,0-7.58.25C192.13,249.75,191.87,250.4,192.08,250.71Z" style="fill: rgb(38, 50, 56); transform-origin: 196.779px 249.402px;" id="elqr5mmacaaej" class="animable"></path><path d="M246.32,268.67c.31-.13,12.43-3.7,12.06,8.67s-12.72,9.45-12.73,9.1S246.32,268.67,246.32,268.67Z" style="fill: rgb(183, 136, 118); transform-origin: 252.019px 277.541px;" id="elcabpxjoo4o" class="animable"></path><path d="M248.78,281.86c.05,0,.21.16.57.34a2.18,2.18,0,0,0,1.61.08c1.32-.44,2.48-2.48,2.61-4.71a7.25,7.25,0,0,0-.51-3.11,2.51,2.51,0,0,0-1.57-1.7,1.1,1.1,0,0,0-1.29.55c-.18.35-.11.59-.17.61s-.26-.21-.15-.72a1.39,1.39,0,0,1,.51-.76,1.67,1.67,0,0,1,1.2-.28,3.05,3.05,0,0,1,2.2,2,7.35,7.35,0,0,1,.64,3.47c-.15,2.49-1.5,4.78-3.3,5.24a2.28,2.28,0,0,1-2-.38C248.79,282.16,248.74,281.88,248.78,281.86Z" style="fill: rgb(170, 101, 80); transform-origin: 251.606px 277.549px;" id="el2wmmqj03r6m" class="animable"></path><path d="M238.51,231.9,186.92,233a23.6,23.6,0,0,1,7.58-8.77,40.36,40.36,0,0,1,23.36-8.41c8.41-.14,25.54,10.1,31.63,15.91,4.88,4.64,4.85,8.65,4.85,8.65.77,6.69-3,14.3-4.46,20.86-.77,3.39-2.25,13.64-2.25,13.64h0c-2.84,0-3.9-2.28-3.47-5.08l.54-11s-9.67-6.87-5.09-19.44C240.35,238.37,241.91,233.77,238.51,231.9Z" style="fill: rgb(69, 90, 100); transform-origin: 220.681px 245.349px;" id="eljhhxygxbk8b" class="animable"></path><path d="M227.67,271a.32.32,0,0,0,.37-.27.31.31,0,1,0-.6-.12A.33.33,0,0,0,227.67,271Z" style="fill: rgb(170, 101, 80); transform-origin: 227.746px 270.658px;" id="elxzc7vksme4" class="animable"></path><path d="M222.36,269.83a.36.36,0,0,0,.38-.32.34.34,0,0,0-.23-.43c-.17,0-.33.11-.38.31A.35.35,0,0,0,222.36,269.83Z" style="fill: rgb(170, 101, 80); transform-origin: 222.435px 269.455px;" id="elxmb1ge69ah8" class="animable"></path><path d="M218.78,269.75c.17,0,.33-.19.37-.46s-.08-.51-.24-.54-.34.19-.37.46S218.61,269.73,218.78,269.75Z" style="fill: rgb(170, 101, 80); transform-origin: 218.846px 269.249px;" id="el57dty94e2kp" class="animable"></path><path d="M225.07,274.36c.17,0,.31-.08.31-.19s-.14-.2-.31-.2-.31.09-.31.2S224.9,274.37,225.07,274.36Z" style="fill: rgb(170, 101, 80); transform-origin: 225.07px 274.165px;" id="elnv378dbkys" class="animable"></path><path d="M220.2,273.24a.32.32,0,0,0,.33-.32.33.33,0,0,0-.28-.37.34.34,0,0,0-.33.32A.32.32,0,0,0,220.2,273.24Z" style="fill: rgb(170, 101, 80); transform-origin: 220.224px 272.895px;" id="eloijhgnvs06l" class="animable"></path><path d="M194.83,270.27a.35.35,0,1,0-.23-.4A.33.33,0,0,0,194.83,270.27Z" style="fill: rgb(170, 101, 80); transform-origin: 194.941px 269.939px;" id="elrk0h7gh1wzi" class="animable"></path><path d="M191.21,270a.36.36,0,0,0,.34-.36c0-.21-.1-.4-.26-.41a.35.35,0,0,0-.35.35A.36.36,0,0,0,191.21,270Z" style="fill: rgb(170, 101, 80); transform-origin: 191.242px 269.615px;" id="el1qxk9l6nx0b" class="animable"></path><path d="M198,270.35a.28.28,0,0,0,.35-.2.29.29,0,0,0-.24-.33.3.3,0,0,0-.36.21A.28.28,0,0,0,198,270.35Z" style="fill: rgb(170, 101, 80); transform-origin: 198.05px 270.086px;" id="el193gvh9stfy" class="animable"></path><path d="M195.35,274a.34.34,0,0,0,.43-.2.34.34,0,0,0-.14-.45.32.32,0,0,0-.42.2A.34.34,0,0,0,195.35,274Z" style="fill: rgb(170, 101, 80); transform-origin: 195.499px 273.674px;" id="eln0yk8tnsse" class="animable"></path><path d="M192.26,273.37a.26.26,0,1,0-.14-.5.26.26,0,1,0,.14.5Z" style="fill: rgb(170, 101, 80); transform-origin: 192.19px 273.12px;" id="ellnnsovt243" class="animable"></path><path d="M184.49,282.7c-1.76-.16-3,1.81-3.07,3.58s.65,3.47.74,5.23c.19,3.69-2.27,6.92-3.47,10.41a16,16,0,0,0,1.63,13.62c2.3,3.58,6.93,6.24,10.8,4.47a7.35,7.35,0,0,1-2.57,4.43c1.66,1.18,4,.73,5.73-.38s11.39,1.11,13.42,1.08c13.71-.23,25.79-6.75,31.22-21.4,1.84-5,2.69-9.53,4.52-14.5a93.86,93.86,0,0,0,3.79-15.4c.3-1.62.38-3.73-1.1-4.45s-3.3.88-3.72,2.55-.15,3.49-.77,5.1c-1.29,3.34-5.73,4.21-9.23,3.45a60,60,0,0,0-10.29-1.66c-7.7-.32-12.5,1.65-20.85,2.76-2.85.38-6.51-.63-9.28-1.42s-6.5.09-7.18,2.9" style="fill: rgb(38, 50, 56); transform-origin: 212.633px 297.177px;" id="elzzxxvd6hl" class="animable"></path><path d="M249.83,232.47a15.24,15.24,0,0,0-15.24-19c-2.41.1-4.8.78-7.2.52a37.07,37.07,0,0,0-10.24-.77c-5,.46-12.22,3.65-15.86,4.35s-6.11-3.12-6.11-3.12c-.24,1.91.17,3.36,1.6,4.08-3.79.36-6.69-4.08-6.69-4.08a5.93,5.93,0,0,0,1.71,6c-2.08,1.28-4.63,3-7,3.61,0,0-5,.71-4.26-2.08,0,0-8.63,11.69,4.75,23.08,3.75,3.2,9.94,1.39,14.25-1,3.89-2.16,7.38-5.86,11.83-5.73,4.61.14,8.64,4.49,13.17,3.58,2.37-.47,4.2-2.3,5.94-4s3.73-3.4,6.15-3.54,4.53.92,3.67,3.18l9.53-5.14" style="fill: rgb(38, 50, 56); transform-origin: 214.052px 229.963px;" id="el0i0of2mk5re5" class="animable"></path><path d="M232.9,202.89a14.25,14.25,0,0,0-.58,1.34,6.26,6.26,0,0,0,.15,3.87,9.37,9.37,0,0,0,3.61,4.48,63.78,63.78,0,0,0,6.33,3.59,18.17,18.17,0,0,1,3.14,2.2,11.79,11.79,0,0,1,2.26,2.79,12.9,12.9,0,0,1,1.77,5.75,12.09,12.09,0,0,1-.44,4,6.44,6.44,0,0,1-.37,1c-.1.23-.16.35-.18.34a15.44,15.44,0,0,0,.62-5.38,12.94,12.94,0,0,0-1.81-5.54,11.79,11.79,0,0,0-2.19-2.65,17.47,17.47,0,0,0-3.06-2.12,59.87,59.87,0,0,1-6.36-3.67,9.59,9.59,0,0,1-3.67-4.74,6.24,6.24,0,0,1,0-4.05,4.61,4.61,0,0,1,.51-1C232.8,203,232.89,202.88,232.9,202.89Z" style="fill: rgb(38, 50, 56); transform-origin: 240.691px 217.57px;" id="elec9758b5b7" class="animable"></path><path d="M248.11,232.84a14.64,14.64,0,0,1,.13-1.46,14,14,0,0,0-.21-4,15.56,15.56,0,0,0-2.17-5.43,14.08,14.08,0,0,0-5.21-4.82c-2.25-1.22-4.61-2-6.57-3.23a10,10,0,0,1-4.2-4.28,6.16,6.16,0,0,1-.44-4,4.34,4.34,0,0,1,.41-1,1.42,1.42,0,0,1,.23-.31,9.39,9.39,0,0,0-.44,1.39,6.24,6.24,0,0,0,.57,3.82,9.92,9.92,0,0,0,4.12,4c1.91,1.13,4.26,1.93,6.57,3.18a14.25,14.25,0,0,1,5.36,5,15.24,15.24,0,0,1,2.13,5.62,13.19,13.19,0,0,1,.06,4.05,7.39,7.39,0,0,1-.22,1.08C248.17,232.72,248.13,232.85,248.11,232.84Z" style="fill: rgb(38, 50, 56); transform-origin: 238.933px 218.575px;" id="el6s73f0pwv44" class="animable"></path><path d="M228.06,206.11s-.14,0-.39,0a1.63,1.63,0,0,0-1,.3c-.78.57-.74,2.21.13,3.64a13.08,13.08,0,0,0,4.4,4c1.92,1.26,4.17,2.42,6.45,3.82a27,27,0,0,1,6,4.61,10.77,10.77,0,0,1,2.78,5.49,7.61,7.61,0,0,1-.39,4.14,5.11,5.11,0,0,1-.53,1,1.39,1.39,0,0,1-.25.31c-.05,0,.27-.48.59-1.38a7.72,7.72,0,0,0,.22-4,10.61,10.61,0,0,0-2.78-5.24,27.46,27.46,0,0,0-5.89-4.48c-2.26-1.39-4.51-2.57-6.44-3.87a13.11,13.11,0,0,1-4.47-4.25,4.89,4.89,0,0,1-.65-2.32,2,2,0,0,1,.73-1.66,1.58,1.58,0,0,1,1.13-.24A1.62,1.62,0,0,1,228.06,206.11Z" style="fill: rgb(38, 50, 56); transform-origin: 236.197px 219.689px;" id="eldatl46rkpl7" class="animable"></path><path d="M175,230.35c.09,0,.14,1.28.67,3.25a17.86,17.86,0,0,0,9.93,11.69c1.86.85,3.11,1.1,3.09,1.2a2.82,2.82,0,0,1-.89-.12,14.11,14.11,0,0,1-2.34-.74,16.9,16.9,0,0,1-10.14-11.95,14.45,14.45,0,0,1-.35-2.43A2.64,2.64,0,0,1,175,230.35Z" style="fill: rgb(38, 50, 56); transform-origin: 181.818px 238.42px;" id="elfysq80vrvce" class="animable"></path><path d="M225,206.44a14.24,14.24,0,0,0-1.51-.66,1.6,1.6,0,0,0-1.68.34,3.11,3.11,0,0,0-.38,2.36,7.62,7.62,0,0,0,1,2.88,8.28,8.28,0,0,0,2.5,2.42,41.65,41.65,0,0,0,7.46,3.42,19.15,19.15,0,0,1,3.83,2,14.73,14.73,0,0,1,3,2.75,16,16,0,0,1,3.08,6.05,14.51,14.51,0,0,1,.46,4.56,8.17,8.17,0,0,1-.15,1.23c0,.28-.08.43-.1.42s0-.59.05-1.66a15.44,15.44,0,0,0-.62-4.45,14.22,14.22,0,0,0-1.14-2.88,15,15,0,0,0-2-3,15.32,15.32,0,0,0-2.89-2.64,19.94,19.94,0,0,0-3.73-2,39.65,39.65,0,0,1-7.53-3.5,8.59,8.59,0,0,1-2.6-2.6,7.76,7.76,0,0,1-1-3.06,3.35,3.35,0,0,1,.52-2.6,1.57,1.57,0,0,1,1-.47,2.62,2.62,0,0,1,.92.14,4.8,4.8,0,0,1,1.11.57C224.88,206.33,225,206.42,225,206.44Z" style="fill: rgb(38, 50, 56); transform-origin: 231.881px 219.78px;" id="elitwog7ybqxf" class="animable"></path><path d="M254.14,252.41c-.08.12-.77-.2-1.54-.71s-1.33-1-1.25-1.15.77.2,1.54.72S254.22,252.29,254.14,252.41Z" style="fill: rgb(38, 50, 56); transform-origin: 252.745px 251.475px;" id="elbzkv6erlrf" class="animable"></path><path d="M247.12,251c-.11.11-.42,0-.7-.32s-.43-.59-.33-.7.41.05.69.33S247.22,250.89,247.12,251Z" style="fill: rgb(38, 50, 56); transform-origin: 246.604px 250.493px;" id="elh25l26sitwh" class="animable"></path><path d="M248.47,247.89c-.06.14-.46.1-.91-.07s-.78-.43-.73-.56.46-.1.91.07S248.52,247.76,248.47,247.89Z" style="fill: rgb(38, 50, 56); transform-origin: 247.65px 247.577px;" id="eltald4jnnwv" class="animable"></path><path d="M251.43,244.33c0,.15-.44.22-1,.16s-.91-.22-.89-.36.44-.22.95-.16S251.45,244.19,251.43,244.33Z" style="fill: rgb(38, 50, 56); transform-origin: 250.485px 244.231px;" id="el1r9vti2vh7g" class="animable"></path><path d="M245.9,242.07c.06.13-.16.37-.5.54s-.67.2-.73.07.16-.37.5-.54S245.83,241.94,245.9,242.07Z" style="fill: rgb(38, 50, 56); transform-origin: 245.285px 242.375px;" id="ellcwf6l9dhnd" class="animable"></path><path d="M248.36,236.84c.08.13-.18.43-.58.68s-.78.37-.86.25.18-.43.58-.68S248.28,236.72,248.36,236.84Z" style="fill: rgb(38, 50, 56); transform-origin: 247.64px 237.305px;" id="elsv651wnryl8" class="animable"></path><path d="M252.15,239.2c.08.12-.1.39-.41.62s-.63.32-.72.2.1-.39.41-.62S252.06,239.08,252.15,239.2Z" style="fill: rgb(38, 50, 56); transform-origin: 251.583px 239.61px;" id="el2tkp4wvnu01" class="animable"></path><path d="M255.22,242.38c-.06.13-.47.08-.95,0s-.88-.17-.89-.31.43-.29,1-.2S255.28,242.25,255.22,242.38Z" style="fill: rgb(38, 50, 56); transform-origin: 254.303px 242.151px;" id="el4kj83km43gj" class="animable"></path><path d="M254.61,247.91c-.08.12-.42,0-.76-.2s-.55-.5-.47-.62.42,0,.76.19S254.69,247.79,254.61,247.91Z" style="fill: rgb(38, 50, 56); transform-origin: 253.995px 247.5px;" id="elaje8s44yek" class="animable"></path><path d="M250.41,258.36c-.12.08-.42-.12-.67-.46s-.37-.69-.26-.77.42.12.67.46S250.52,258.27,250.41,258.36Z" style="fill: rgb(38, 50, 56); transform-origin: 249.945px 257.745px;" id="el2wf8rfu2v8o" class="animable"></path><path d="M216.43,283c-.4-.08-.78,2.58-3.32,4.15s-5.34.89-5.41,1.25c-.06.17.56.61,1.75.81a6.7,6.7,0,0,0,4.5-.9,5.84,5.84,0,0,0,2.61-3.5C216.82,283.67,216.61,283,216.43,283Z" style="fill: rgb(250, 250, 250); transform-origin: 212.189px 286.143px;" id="elpnu0kpsbmve" class="animable"></path><path d="M238.88,295.66a37.62,37.62,0,0,0,2.19-5.9,37.21,37.21,0,0,0,.65-6.27,5.22,5.22,0,0,1,.29,1.86,17,17,0,0,1-.43,4.53,16.8,16.8,0,0,1-1.62,4.24A5.11,5.11,0,0,1,238.88,295.66Z" style="fill: rgb(69, 90, 100); transform-origin: 240.452px 289.575px;" id="elki9pzn9gb2c" class="animable"></path><path d="M225,317.18c-.08-.08,1.4-1.48,3.34-4.09a41.41,41.41,0,0,0,3.06-4.81,39.85,39.85,0,0,0,4.34-13.2,40.86,40.86,0,0,0,.39-5.69c0-3.26-.37-5.26-.26-5.27a8.28,8.28,0,0,1,.28,1.39,14.6,14.6,0,0,1,.21,1.66c0,.65.15,1.39.14,2.21a35.26,35.26,0,0,1-.29,5.76,40.17,40.17,0,0,1-1.57,6.89,40.87,40.87,0,0,1-2.82,6.48,36.27,36.27,0,0,1-3.19,4.8,21.18,21.18,0,0,1-1.42,1.7,14,14,0,0,1-1.15,1.21A8,8,0,0,1,225,317.18Z" style="fill: rgb(69, 90, 100); transform-origin: 230.757px 300.65px;" id="eli3c003rb5ks" class="animable"></path><path d="M226.45,311.5A67.11,67.11,0,0,1,229,305a9.41,9.41,0,0,1-.87,3.43A9.17,9.17,0,0,1,226.45,311.5Z" style="fill: rgb(69, 90, 100); transform-origin: 227.725px 308.25px;" id="elm3a6spj7jg" class="animable"></path><path d="M220.66,314.35c-.13-.08,1.23-2.48,2.4-5.65s1.71-5.87,1.87-5.84a23.78,23.78,0,0,1-4.27,11.49Z" style="fill: rgb(69, 90, 100); transform-origin: 222.791px 308.605px;" id="elxjig1mir3pl" class="animable"></path><path d="M207.89,303.83a16.27,16.27,0,0,1,1.57-2.34,16.68,16.68,0,0,1,1.55-2.36,5.26,5.26,0,0,1-1.11,2.64C209,303.11,208,303.93,207.89,303.83Z" style="fill: rgb(69, 90, 100); transform-origin: 209.45px 301.484px;" id="elbjvfx4p4t1u" class="animable"></path><path d="M189.9,311.5a4.48,4.48,0,0,1,.29-1.92,11.46,11.46,0,0,1,6-7A4.55,4.55,0,0,1,198,302a16,16,0,0,1-1.68.91,13.28,13.28,0,0,0-3.49,2.88,13.45,13.45,0,0,0-2.3,3.89A15.57,15.57,0,0,1,189.9,311.5Z" style="fill: rgb(69, 90, 100); transform-origin: 193.945px 306.75px;" id="elybu5prvcnq" class="animable"></path><path d="M185.65,305.46a6.77,6.77,0,0,1,2.32-2.59,6.87,6.87,0,0,1,3.11-1.58c.06.14-1.31.85-2.79,2S185.76,305.56,185.65,305.46Z" style="fill: rgb(69, 90, 100); transform-origin: 188.366px 303.378px;" id="elnn6v0qk3dh" class="animable"></path><path d="M195.55,312.37A7.09,7.09,0,0,1,196,310a15.83,15.83,0,0,1,2.78-5.22,15.43,15.43,0,0,1,4.51-3.82,7,7,0,0,1,2.26-.92c0,.08-.82.44-2.08,1.24a17.63,17.63,0,0,0-7.12,8.84C195.81,311.47,195.64,312.39,195.55,312.37Z" style="fill: rgb(69, 90, 100); transform-origin: 200.55px 306.205px;" id="elked97ghztb8" class="animable"></path><path d="M202.77,289.86c0,.06-.56.12-1.41-.17a4.79,4.79,0,0,1-2.61-2.2,4.85,4.85,0,0,1-.46-3.39c.21-.87.56-1.31.61-1.28s-.15.52-.25,1.34a4.92,4.92,0,0,0,2.85,5.19C202.25,289.71,202.78,289.77,202.77,289.86Z" style="fill: rgb(69, 90, 100); transform-origin: 200.469px 286.364px;" id="el0xurqhwutk1j" class="animable"></path><path d="M205.37,289.16c0,.06-.43.21-1.18.13a4.24,4.24,0,0,1-2.56-1.31,4.15,4.15,0,0,1-1.09-2.65c0-.75.16-1.18.22-1.17s0,.46.14,1.13a4.4,4.4,0,0,0,3.36,3.64C204.92,289.09,205.37,289.07,205.37,289.16Z" style="fill: rgb(69, 90, 100); transform-origin: 202.955px 286.736px;" id="elanjy82lalzb" class="animable"></path><path d="M210.08,287c0,.06-.33.28-1,.48a4.64,4.64,0,0,1-2.64,0,3.28,3.28,0,0,1-2-1.75c-.27-.66-.15-1.11-.1-1.1s.12.41.43.93a3.38,3.38,0,0,0,1.84,1.42,5.41,5.41,0,0,0,2.4.11C209.66,287,210.05,286.88,210.08,287Z" style="fill: rgb(69, 90, 100); transform-origin: 207.175px 286.151px;" id="elj2ffqbg1wd" class="animable"></path><path d="M192.54,217.72a7.9,7.9,0,0,0,.77,2.59,8.13,8.13,0,0,0,5.82,4.08,13,13,0,0,0,5.06-.15,26.08,26.08,0,0,0,5.54-2c3.77-1.76,8-3.84,12.72-4.9a25.85,25.85,0,0,1,7.06-.64,20.24,20.24,0,0,1,6.46,1.43,15.56,15.56,0,0,1,5,3.28,12.73,12.73,0,0,1,2.89,4.34,12,12,0,0,1,.57,7.43,7.53,7.53,0,0,1-1.14,2.51,16.05,16.05,0,0,0,.94-2.56,12,12,0,0,0-.71-7.24,12.61,12.61,0,0,0-2.85-4.18,15.26,15.26,0,0,0-4.9-3.13,19.71,19.71,0,0,0-6.3-1.37,25.74,25.74,0,0,0-6.92.64c-4.69,1-8.83,3.07-12.63,4.83a26.86,26.86,0,0,1-5.65,1.94,13.35,13.35,0,0,1-5.22.08,8.72,8.72,0,0,1-3.9-1.81,7.55,7.55,0,0,1-2-2.54,6,6,0,0,1-.58-2,3.55,3.55,0,0,1,0-.53C192.53,217.78,192.53,217.72,192.54,217.72Z" style="fill: rgb(69, 90, 100); transform-origin: 218.653px 226.181px;" id="eljmc7qd38v3" class="animable"></path><path d="M241.84,237.3a17.72,17.72,0,0,0,.8-3.21,13.59,13.59,0,0,0-1.88-8.64,13,13,0,0,0-1.81-2.34,12.54,12.54,0,0,0-2.56-1.93,15,15,0,0,0-6.79-1.85,21.78,21.78,0,0,0-7.75,1.14,39.64,39.64,0,0,0-7.67,3.64c-5,3-9.57,6.32-14.3,8.33a26.75,26.75,0,0,1-7,2,15.24,15.24,0,0,1-6.31-.39,9.4,9.4,0,0,1-4.43-2.75,8,8,0,0,1-1.81-3.49,6.16,6.16,0,0,1-.09-2.49,3.54,3.54,0,0,1,.23-.83,7.38,7.38,0,0,0,.05,3.27,8,8,0,0,0,1.84,3.35,9.13,9.13,0,0,0,4.31,2.58c3.67,1.08,8.4.34,13-1.69s9.17-5.33,14.23-8.34a39.75,39.75,0,0,1,7.77-3.67,21.82,21.82,0,0,1,7.93-1.14,15.49,15.49,0,0,1,7,2,12.71,12.71,0,0,1,2.62,2,13.36,13.36,0,0,1,1.85,2.43,13.75,13.75,0,0,1,1.77,8.85,12.84,12.84,0,0,1-.64,2.41A5,5,0,0,1,241.84,237.3Z" style="fill: rgb(69, 90, 100); transform-origin: 211.561px 228.065px;" id="el6tql90lqg0p" class="animable"></path><path d="M179.61,233.22s.6.88,1.92,2.25a17.52,17.52,0,0,0,12.11,5.21,17.28,17.28,0,0,0,6.18-1.13C204,238,208,235,212.06,231.74a62.79,62.79,0,0,1,6.18-4.46,24.62,24.62,0,0,1,6.5-2.9,16.62,16.62,0,0,1,6.43-.53,11.32,11.32,0,0,1,5.24,2,10.16,10.16,0,0,1,4.28,6.73,7.47,7.47,0,0,1,0,2.21,5.32,5.32,0,0,1-.19.74,9.27,9.27,0,0,0-4.28-9.38,10.92,10.92,0,0,0-5.08-1.88,16.31,16.31,0,0,0-6.25.56c-4.35,1.15-8.45,4.08-12.49,7.31s-8.07,6.32-12.4,7.86a16.79,16.79,0,0,1-11.87,0,17.14,17.14,0,0,1-6.73-4.45,9.22,9.22,0,0,1-.82-1,6,6,0,0,1-.55-.75A4.28,4.28,0,0,1,179.61,233.22Z" style="fill: rgb(69, 90, 100); transform-origin: 210.191px 232.414px;" id="elnjmk0shtytg" class="animable"></path><path d="M77.42,474.7,202.34,339.14l.3-9,44.72-15.79,2.81,10.79s19.47,22.08,30.91,48.75,14.58,100.53,14.58,100.53Z" style="fill: rgb(255, 114, 94); transform-origin: 186.54px 394.525px;" id="el74t6ileo3h5" class="animable"></path><path d="M247.09,321.83s-.14.09-.43.21l-1.29.5c-1.11.42-2.73,1-4.75,1.71-4,1.4-9.62,3.25-15.81,5.23L209,334.57l-4.8,1.55-1.31.4a1.59,1.59,0,0,1-.47.11s.14-.09.43-.21l1.28-.49c1.12-.43,2.74-1,4.75-1.71,4-1.41,9.62-3.26,15.82-5.24l15.86-5.08,4.8-1.56,1.31-.4A1.93,1.93,0,0,1,247.09,321.83Z" style="fill: rgb(250, 250, 250); transform-origin: 224.755px 329.23px;" id="ely0g0a7nn7q" class="animable"></path><path d="M249.49,326.16s-.14.08-.44.18l-1.3.43-4.81,1.47c-4.07,1.23-9.71,2.89-15.94,4.68s-11.89,3.4-16,4.54l-4.86,1.31-1.32.34a2.07,2.07,0,0,1-.48.08,1.83,1.83,0,0,1,.45-.19l1.3-.42,4.81-1.48c4.07-1.22,9.71-2.88,15.94-4.68s11.88-3.39,16-4.53l4.86-1.31,1.33-.34A1.51,1.51,0,0,1,249.49,326.16Z" style="fill: rgb(38, 50, 56); transform-origin: 226.915px 332.675px;" id="el6hy35h8xwta" class="animable"></path><path d="M264.85,370.25a10,10,0,0,1-.59-1.47c-.35-1-.87-2.33-1.55-4A98.35,98.35,0,0,0,256.43,352a97.21,97.21,0,0,0-8.11-11.65c-1.14-1.42-2.09-2.54-2.77-3.31a9.45,9.45,0,0,1-1-1.23,9.1,9.1,0,0,1,1.15,1.1c.72.72,1.72,1.81,2.9,3.2a83.16,83.16,0,0,1,14.45,24.48c.64,1.71,1.11,3.11,1.4,4.09A8.65,8.65,0,0,1,264.85,370.25Z" style="fill: rgb(38, 50, 56); transform-origin: 254.7px 353.03px;" id="elagma14kw6h" class="animable"></path><path d="M256.05,463.55c-.14,0,2-19.17,4.73-42.77s5.11-42.72,5.25-42.7-2,19.16-4.73,42.76S256.19,463.56,256.05,463.55Z" style="fill: rgb(38, 50, 56); transform-origin: 261.04px 420.815px;" id="elg2xfuqtl3vn" class="animable"></path><path d="M251.29,346c0,.14-14.16,2.2-31.68,4.59s-31.73,4.21-31.74,4.07,14.16-2.2,31.67-4.59S251.27,345.87,251.29,346Z" style="fill: rgb(250, 250, 250); transform-origin: 219.58px 350.33px;" id="el52poarl1vs5" class="animable"></path><path d="M263.39,345.28a17.51,17.51,0,0,1-3.65,2.13,16.81,16.81,0,0,1-3.89,1.66,33.87,33.87,0,0,1,7.54-3.79Z" style="fill: rgb(250, 250, 250); transform-origin: 259.62px 347.175px;" id="eljgbunvbi7pf" class="animable"></path><path d="M260.54,367.23a.74.74,0,0,1-.22.08l-.66.16-2.54.59c-1.1.25-2.45.55-4,.86s-3.36.68-5.36,1c-4,.73-8.74,1.47-14,2.15s-11.16,1.23-17.32,1.62-12.05.52-17.4.52-10.16-.16-14.2-.4c-2-.09-3.84-.24-5.44-.36s-3-.23-4.11-.35l-2.59-.27-.67-.08-.23,0a.87.87,0,0,1,.24,0l.67,0,2.6.17c1.13.08,2.5.18,4.11.26s3.42.22,5.44.28c4,.19,8.84.3,14.18.29s11.21-.19,17.37-.56,12-.95,17.29-1.58,10.06-1.35,14-2c2-.31,3.79-.67,5.37-.95s2.93-.55,4-.77l2.56-.49.66-.12A.87.87,0,0,1,260.54,367.23Z" style="fill: rgb(250, 250, 250); transform-origin: 216.17px 370.72px;" id="eln33288h1iii" class="animable"></path><path d="M273.9,360.65a26.32,26.32,0,0,1-4.41,2.5,24.54,24.54,0,0,1-4.64,2,49.07,49.07,0,0,1,9-4.53Z" style="fill: rgb(250, 250, 250); transform-origin: 269.375px 362.885px;" id="eln89hhym7t8" class="animable"></path><path d="M256.21,394.06a.83.83,0,0,1-.25.06l-.76.12-2.94.41c-1.27.18-2.84.39-4.66.57s-3.88.44-6.18.6-4.81.4-7.51.53-5.6.25-8.64.34c-6.08.12-12.78.06-19.8-.3s-13.69-1-19.73-1.79c-3-.42-5.88-.79-8.55-1.25s-5.15-.88-7.41-1.32-4.3-.87-6.09-1.25-3.32-.74-4.57-1.06l-2.87-.72-.75-.2-.25-.08a.86.86,0,0,1,.26,0l.76.15,2.9.63c1.25.28,2.79.62,4.58,1s3.83.8,6.09,1.18,4.74.86,7.42,1.25,5.53.8,8.54,1.2c6,.73,12.69,1.37,19.7,1.75s13.69.43,19.76.34c3-.08,5.93-.13,8.63-.29s5.21-.29,7.5-.47,4.36-.36,6.18-.52,3.39-.33,4.67-.48l2.94-.32.77-.07Z" style="fill: rgb(250, 250, 250); transform-origin: 205.73px 392.728px;" id="elzfthhya9uhb" class="animable"></path><path d="M284.5,385.67a79.12,79.12,0,0,1-8.79,2.54,80,80,0,0,1-8.93,2,80.56,80.56,0,0,1,8.8-2.54A80.72,80.72,0,0,1,284.5,385.67Z" style="fill: rgb(250, 250, 250); transform-origin: 275.64px 387.94px;" id="el3nyy5onot35" class="animable"></path><path d="M259,429.29l-.32.06-.95.12-3.64.42-2.63.29c-1,.09-2,.15-3.15.24-2.25.15-4.82.39-7.67.45l-4.46.15c-1.56,0-3.17,0-4.85,0-3.35,0-6.92-.14-10.68-.29a237.71,237.71,0,0,1-24.35-2.63,238.73,238.73,0,0,1-23.9-5.35c-3.61-1.07-7.06-2.05-10.21-3.17-1.59-.55-3.13-1-4.59-1.58l-4.18-1.58c-2.68-1-5-2-7.11-2.89-1-.44-2-.84-2.9-1.24l-2.4-1.12-3.31-1.57-.86-.42a1.64,1.64,0,0,1-.28-.16l.31.11.87.37L141.1,411l2.42,1.09,2.91,1.19c2.09.84,4.45,1.87,7.13,2.82l4.19,1.55c1.46.53,3,1,4.58,1.54,3.16,1.1,6.6,2.06,10.2,3.12,7.25,2,15.31,3.85,23.86,5.29s16.79,2.21,24.29,2.68c3.76.15,7.32.35,10.66.33,1.68,0,3.29,0,4.84,0l4.46-.11c2.84,0,5.41-.25,7.66-.37l3.14-.2,2.64-.24,3.65-.33.95-.07A1.45,1.45,0,0,1,259,429.29Z" style="fill: rgb(250, 250, 250); transform-origin: 197.78px 420.02px;" id="el5ghp61qgvea" class="animable"></path><path d="M291.74,422.38a4.12,4.12,0,0,1-1,.54c-.64.32-1.59.73-2.79,1.2a51,51,0,0,1-9.69,2.62,50.18,50.18,0,0,1-10,.64c-1.29-.05-2.33-.14-3-.23a5.22,5.22,0,0,1-1.1-.19c0-.09,1.59,0,4.14.05a58.24,58.24,0,0,0,19.58-3.24C290.25,422.94,291.71,422.3,291.74,422.38Z" style="fill: rgb(250, 250, 250); transform-origin: 277.95px 424.893px;" id="elgp5ssj0spsw" class="animable"></path><path d="M246.73,468.26h-.35l-1,0-3.93-.22c-1.71-.09-3.79-.22-6.21-.45s-5.18-.41-8.21-.78l-4.77-.54c-1.66-.19-3.38-.45-5.16-.68-3.57-.45-7.36-1.1-11.35-1.74-8-1.39-16.67-3.16-25.73-5.4s-17.58-4.82-25.26-7.34c-3.83-1.31-7.48-2.52-10.84-3.8-1.68-.63-3.32-1.21-4.87-1.82l-4.46-1.77c-2.85-1.1-5.38-2.23-7.61-3.17s-4.15-1.81-5.7-2.53l-3.57-1.66-.92-.44a1.46,1.46,0,0,1-.31-.17l.33.12.95.4,3.6,1.57c1.56.69,3.48,1.53,5.73,2.44s4.78,2,7.64,3.1l4.46,1.73c1.56.61,3.2,1.17,4.88,1.79,3.37,1.26,7,2.46,10.84,3.75,7.68,2.49,16.2,5,25.23,7.29s17.75,4,25.7,5.44c4,.65,7.76,1.31,11.32,1.78,1.78.24,3.49.52,5.15.72l4.76.56c3,.39,5.78.62,8.19.86s4.5.42,6.21.54l3.92.31,1,.09A1.48,1.48,0,0,1,246.73,468.26Z" style="fill: rgb(250, 250, 250); transform-origin: 181.605px 452.005px;" id="elfn0c0kwkql" class="animable"></path><path d="M294.34,454.7a5.6,5.6,0,0,1-1.11.66c-.73.4-1.81.92-3.18,1.5a49.75,49.75,0,0,1-22.7,3.74c-1.48-.11-2.68-.26-3.49-.4a6.92,6.92,0,0,1-1.27-.27,6,6,0,0,1,1.29.06c.82.09,2,.18,3.49.24a55.4,55.4,0,0,0,22.54-3.71c1.38-.53,2.48-1,3.23-1.34A6,6,0,0,1,294.34,454.7Z" style="fill: rgb(250, 250, 250); transform-origin: 278.465px 457.711px;" id="elv6pau8k4cc" class="animable"></path><g id="el214k8lc9kbzi"><g style="opacity: 0.2; transform-origin: 216.973px 437.752px;" class="animable"><path d="M269,463c-3.24-3.36-7.67-5.78-9.66-10-2.23-4.72-.75-10.25.47-15.32a141.07,141.07,0,0,0,3.85-27.43c.16-3.87-.52-8.76-4.22-9.91-3.28-1-6.49,1.81-8.22,4.77-4.28,7.32-4.26,16.29-6.46,24.47a46.37,46.37,0,0,1-33.08,32.3c-8.42,2-17.22,1.66-25.86,2.35a42,42,0,0,0-24.27,10.39l108.86.75C274,472.37,272.23,466.34,269,463Z" id="elqtoq2290ko" class="animable" style="transform-origin: 216.973px 437.752px;"></path></g></g></g><g id="freepik--Table--inject-33" class="animable" style="transform-origin: 243.345px 474.71px;"><path d="M460.69,474.71c0,.14-97.33.26-217.36.26S26,474.85,26,474.71s97.3-.26,217.38-.26S460.69,474.56,460.69,474.71Z" style="fill: rgb(38, 50, 56); transform-origin: 243.345px 474.71px;" id="eltetll4epuh" class="animable"></path></g><defs>     <filter id="active" height="200%">         <feMorphology in="SourceAlpha" result="DILATED" operator="dilate" radius="2"></feMorphology>                <feFlood flood-color="#32DFEC" flood-opacity="1" result="PINK"></feFlood>        <feComposite in="PINK" in2="DILATED" operator="in" result="OUTLINE"></feComposite>        <feMerge>            <feMergeNode in="OUTLINE"></feMergeNode>            <feMergeNode in="SourceGraphic"></feMergeNode>        </feMerge>    </filter>    <filter id="hover" height="200%">        <feMorphology in="SourceAlpha" result="DILATED" operator="dilate" radius="2"></feMorphology>                <feFlood flood-color="#ff0000" flood-opacity="0.5" result="PINK"></feFlood>        <feComposite in="PINK" in2="DILATED" operator="in" result="OUTLINE"></feComposite>        <feMerge>            <feMergeNode in="OUTLINE"></feMergeNode>            <feMergeNode in="SourceGraphic"></feMergeNode>        </feMerge>            <feColorMatrix type="matrix" values="0   0   0   0   0                0   1   0   0   0                0   0   0   0   0                0   0   0   1   0 "></feColorMatrix>    </filter></defs></svg>